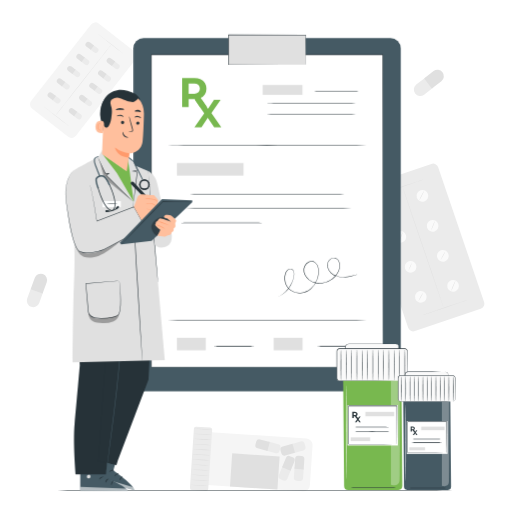
t = 0.00 s
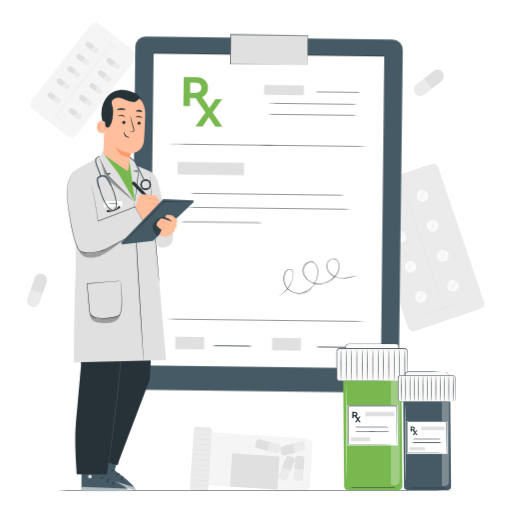
t = 1.05 s
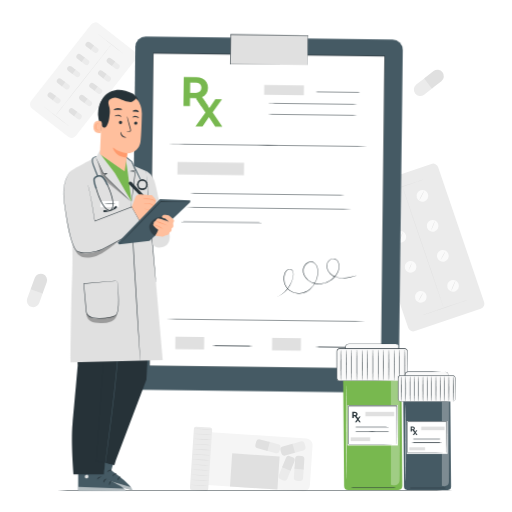
t = 1.95 s
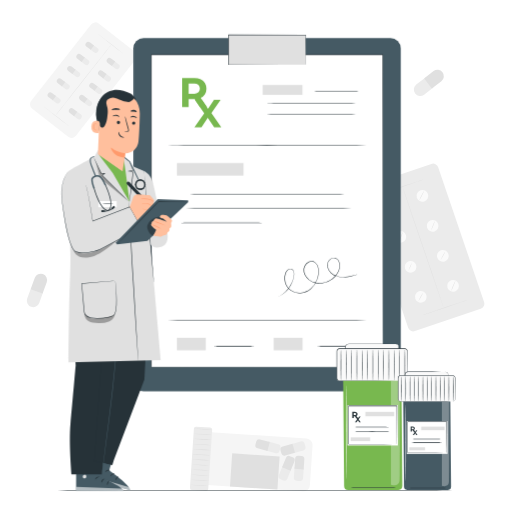
t = 3.00 s
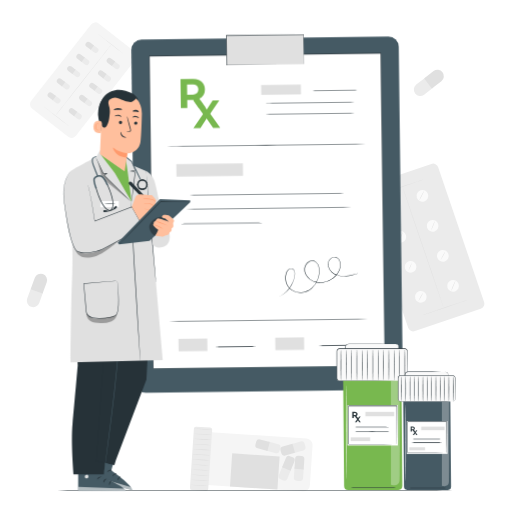
t = 4.05 s
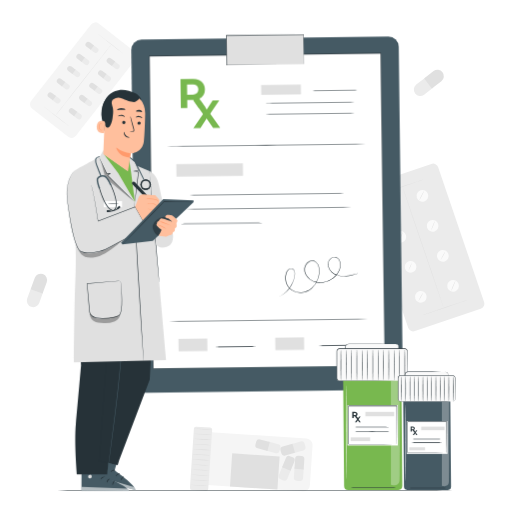
t = 4.95 s

The animated SVG that drew these frames (rendered in a browser with its animation timeline set to each time). Animation: 2 CSS @keyframes rules; one cycle of 6.00 s, repeats indefinitely.

<svg class="animated" id="freepik_stories-medical-prescription" xmlns="http://www.w3.org/2000/svg" viewBox="0 0 500 500" version="1.1" xmlns:xlink="http://www.w3.org/1999/xlink" xmlns:svgjs="http://svgjs.com/svgjs"><style>svg#freepik_stories-medical-prescription:not(.animated) .animable {opacity: 0;}svg#freepik_stories-medical-prescription.animated #freepik--Clipboard--inject-12 {animation: 6s Infinite  linear wind;animation-delay: 0s;}svg#freepik_stories-medical-prescription.animated #freepik--Character--inject-12 {animation: 6s Infinite  linear shake;animation-delay: 0s;}            @keyframes wind {                0% {                    transform: rotate( 0deg );                }                25% {                    transform: rotate( 1deg );                }                75% {                    transform: rotate( -1deg );                }            }                    @keyframes shake {                10%, 90% {                    transform: translate3d(-1px, 0, 0);                  }                  20%, 80% {                    transform: translate3d(2px, 0, 0);                  }                  30%, 50%, 70% {                    transform: translate3d(-4px, 0, 0);                  }                  40%, 60% {                    transform: translate3d(4px, 0, 0);                  }            }        </style><g id="freepik--background-complete--inject-12" class="animable" style="transform-origin: 249.594px 249.969px;"><g id="el9laydqtyadw"><rect x="53.82" y="25.54" width="55.25" height="105.44" rx="5.21" style="fill: rgb(245, 245, 245); transform-origin: 81.445px 78.26px; transform: rotate(38.06deg);" class="animable"></rect></g><path d="M67.79,123.56c-.06.06-5.79-4.33-12.8-9.82s-12.65-10-12.6-10.07,5.78,4.33,12.8,9.82S67.84,123.49,67.79,123.56Z" style="fill: rgb(224, 224, 224); transform-origin: 55.09px 113.615px;" id="elgyibwy9woi" class="animable"></path><path d="M120.88,52.82c-.06.07-5.79-4.33-12.8-9.82S95.42,33,95.48,32.93s5.78,4.33,12.8,9.82S120.93,52.75,120.88,52.82Z" style="fill: rgb(224, 224, 224); transform-origin: 108.18px 42.875px;" id="elp8pmsw3vus" class="animable"></path><path d="M54.37,112.84C54.3,112.78,66.43,97.18,81.45,78s27.26-34.7,27.33-34.65S96.73,59,81.7,78.19,54.44,112.89,54.37,112.84Z" style="fill: rgb(224, 224, 224); transform-origin: 81.575px 78.095px;" id="elokbbb14k9fm" class="animable"></path><path d="M87.88,48.13l3.19-4.28,4,3a2.66,2.66,0,0,1,.54,3.73h0a2.67,2.67,0,0,1-3.73.55Z" style="fill: rgb(235, 235, 235); transform-origin: 92.011px 47.7522px;" id="elcbqsahpzh4q" class="animable"></path><path d="M91.79,44.39,88.6,48.66l-4-3A2.68,2.68,0,0,1,84,41.92h0a2.66,2.66,0,0,1,3.73-.54Z" style="fill: rgb(224, 224, 224); transform-origin: 87.6411px 44.754px;" id="eld8sshd34sd" class="animable"></path><path d="M108.54,63.91l3.19-4.28,4,3a2.68,2.68,0,0,1,.55,3.74h0a2.68,2.68,0,0,1-3.74.54Z" style="fill: rgb(235, 235, 235); transform-origin: 112.673px 63.5344px;" id="elic7x66gt7bh" class="animable"></path><path d="M112.45,60.16l-3.19,4.28-4-3a2.66,2.66,0,0,1-.54-3.73h0a2.66,2.66,0,0,1,3.73-.54Z" style="fill: rgb(224, 224, 224); transform-origin: 108.319px 60.539px;" id="elgz5ev4p8i0i" class="animable"></path><path d="M78.93,59.93l3.19-4.28,4,3a2.68,2.68,0,0,1,.55,3.74h0a2.68,2.68,0,0,1-3.74.54Z" style="fill: rgb(235, 235, 235); transform-origin: 83.0626px 59.5544px;" id="elk4tte6vbt0b" class="animable"></path><path d="M82.83,56.18l-3.18,4.28-4-3a2.66,2.66,0,0,1-.54-3.73h0a2.66,2.66,0,0,1,3.73-.54Z" style="fill: rgb(224, 224, 224); transform-origin: 78.704px 56.559px;" id="elg80grskamft" class="animable"></path><path d="M100.06,76.05l3.19-4.27,4,3a2.67,2.67,0,0,1,.55,3.73h0a2.67,2.67,0,0,1-3.74.55Z" style="fill: rgb(235, 235, 235); transform-origin: 104.192px 75.6846px;" id="elf2kleszyz8e" class="animable"></path><path d="M104,72.31l-3.18,4.28-4-3a2.66,2.66,0,0,1-.54-3.73h0a2.67,2.67,0,0,1,3.73-.55Z" style="fill: rgb(224, 224, 224); transform-origin: 99.874px 72.6878px;" id="elt21fe683w4" class="animable"></path><path d="M70,71.72l3.19-4.28,4,3a2.66,2.66,0,0,1,.54,3.73h0a2.67,2.67,0,0,1-3.73.55Z" style="fill: rgb(235, 235, 235); transform-origin: 74.131px 71.3422px;" id="elm25foegs5l" class="animable"></path><path d="M73.88,68l-3.19,4.28-4-3a2.66,2.66,0,0,1-.55-3.73h0A2.67,2.67,0,0,1,69.84,65Z" style="fill: rgb(224, 224, 224); transform-origin: 69.7458px 68.3849px;" id="elsscarv6zrsi" class="animable"></path><path d="M91.58,88.2l3.18-4.28,4,3a2.66,2.66,0,0,1,.54,3.73h0a2.67,2.67,0,0,1-3.73.55Z" style="fill: rgb(235, 235, 235); transform-origin: 95.706px 87.8222px;" id="els6udjm2zrh" class="animable"></path><path d="M95.48,84.46l-3.19,4.28-4-3A2.67,2.67,0,0,1,87.71,82h0a2.68,2.68,0,0,1,3.74-.55Z" style="fill: rgb(224, 224, 224); transform-origin: 91.3357px 84.8324px;" id="elhuht8xtnyhu" class="animable"></path><path d="M59.82,83.84,63,79.56l4,3a2.66,2.66,0,0,1,.54,3.73h0a2.66,2.66,0,0,1-3.73.54Z" style="fill: rgb(235, 235, 235); transform-origin: 63.946px 83.461px;" id="eltwhpeye5kxm" class="animable"></path><path d="M63.72,80.09l-3.19,4.28-4-3A2.68,2.68,0,0,1,56,77.63h0a2.68,2.68,0,0,1,3.74-.54Z" style="fill: rgb(224, 224, 224); transform-origin: 59.5938px 80.4656px;" id="elnvqzbmnljuf" class="animable"></path><path d="M81.6,100.07l3.19-4.28,4,3a2.66,2.66,0,0,1,.55,3.73h0a2.66,2.66,0,0,1-3.73.54Z" style="fill: rgb(235, 235, 235); transform-origin: 85.7342px 99.691px;" id="elfnyiroi51af" class="animable"></path><path d="M85.51,96.33l-3.19,4.27-4-3a2.68,2.68,0,0,1-.54-3.74h0a2.66,2.66,0,0,1,3.73-.54Z" style="fill: rgb(224, 224, 224); transform-origin: 81.3806px 96.694px;" id="el3orr1p8mnuj" class="animable"></path><path d="M50.84,97.49,54,93.21l4,3a2.68,2.68,0,0,1,.54,3.74h0a2.66,2.66,0,0,1-3.73.54Z" style="fill: rgb(235, 235, 235); transform-origin: 54.9544px 97.116px;" id="el64d1l0u3t8y" class="animable"></path><path d="M54.75,93.74,51.56,98l-4-3A2.67,2.67,0,0,1,47,91.28h0a2.66,2.66,0,0,1,3.73-.54Z" style="fill: rgb(224, 224, 224); transform-origin: 50.6169px 94.104px;" id="elgwbyo9mnm3d" class="animable"></path><path d="M71.57,112.93l3.19-4.28,4,3a2.66,2.66,0,0,1,.55,3.73h0a2.66,2.66,0,0,1-3.73.54Z" style="fill: rgb(235, 235, 235); transform-origin: 75.7042px 112.551px;" id="elew4qbnzj7ij" class="animable"></path><path d="M75.48,109.18l-3.19,4.28-4-3a2.68,2.68,0,0,1-.54-3.74h0a2.66,2.66,0,0,1,3.73-.54Z" style="fill: rgb(224, 224, 224); transform-origin: 71.3506px 109.554px;" id="elq92pks5u90g" class="animable"></path><path d="M469.46,301.46l-64.24,21.89a5.21,5.21,0,0,1-6.61-3.26L353.8,188.55a5.21,5.21,0,0,1,3.25-6.62l64.24-21.88a5.21,5.21,0,0,1,6.61,3.25l44.81,131.55A5.2,5.2,0,0,1,469.46,301.46Z" style="fill: rgb(235, 235, 235); transform-origin: 413.255px 241.699px;" id="elg6oh1m67qt6" class="animable"></path><path d="M386.42,200.14a5.73,5.73,0,1,1-7.27-3.57A5.73,5.73,0,0,1,386.42,200.14Z" style="fill: rgb(250, 250, 250); transform-origin: 380.998px 201.994px;" id="elly3tl5fi1q" class="animable"></path><path d="M417.92,189.41a5.72,5.72,0,1,1-7.26-3.57A5.72,5.72,0,0,1,417.92,189.41Z" style="fill: rgb(250, 250, 250); transform-origin: 412.505px 191.254px;" id="el40resin1y94" class="animable"></path><path d="M396.39,229.43a5.72,5.72,0,1,1-7.26-3.57A5.71,5.71,0,0,1,396.39,229.43Z" style="fill: rgb(250, 250, 250); transform-origin: 390.975px 231.273px;" id="elcrq55ybsmhb" class="animable"></path><path d="M427.9,218.7a5.72,5.72,0,1,1-7.26-3.57A5.72,5.72,0,0,1,427.9,218.7Z" style="fill: rgb(250, 250, 250); transform-origin: 422.485px 220.544px;" id="elkr1zcwr3dr" class="animable"></path><path d="M406.37,258.73a5.72,5.72,0,1,1-7.26-3.57A5.72,5.72,0,0,1,406.37,258.73Z" style="fill: rgb(250, 250, 250); transform-origin: 400.955px 260.574px;" id="el871oguizx0r" class="animable"></path><path d="M437.88,248a5.72,5.72,0,1,1-7.26-3.57A5.72,5.72,0,0,1,437.88,248Z" style="fill: rgb(250, 250, 250); transform-origin: 432.465px 249.844px;" id="el3785kulng75" class="animable"></path><path d="M416.35,288a5.72,5.72,0,1,1-7.26-3.57A5.72,5.72,0,0,1,416.35,288Z" style="fill: rgb(250, 250, 250); transform-origin: 410.935px 289.844px;" id="elr3bg8g2a8np" class="animable"></path><path d="M447.86,277.29a5.72,5.72,0,1,1-7.26-3.57A5.72,5.72,0,0,1,447.86,277.29Z" style="fill: rgb(250, 250, 250); transform-origin: 442.445px 279.134px;" id="elfonzc0lvqm" class="animable"></path><path d="M383.35,197.07a32.55,32.55,0,0,1-2.24,4.9,31,31,0,0,1-2.64,4.7,32.55,32.55,0,0,1,2.24-4.9A30.6,30.6,0,0,1,383.35,197.07Z" style="fill: rgb(224, 224, 224); transform-origin: 380.91px 201.87px;" id="eljf7ao8tmbbr" class="animable"></path><path d="M414.2,186.3a32.38,32.38,0,0,1-2.23,4.91,32.71,32.71,0,0,1-2.64,4.7,32.89,32.89,0,0,1,2.23-4.91A33.41,33.41,0,0,1,414.2,186.3Z" style="fill: rgb(224, 224, 224); transform-origin: 411.765px 191.105px;" id="ellfhh00jjkhh" class="animable"></path><path d="M393.62,226.36a33.93,33.93,0,0,1-2,5.15,32.73,32.73,0,0,1-2.4,5,34.84,34.84,0,0,1,2-5.15A33.33,33.33,0,0,1,393.62,226.36Z" style="fill: rgb(224, 224, 224); transform-origin: 391.42px 231.435px;" id="elsyme7dl5ktm" class="animable"></path><path d="M424.74,215.56a30.17,30.17,0,0,1-1.7,5,31.3,31.3,0,0,1-2.13,4.85,30.51,30.51,0,0,1,1.7-5A32.42,32.42,0,0,1,424.74,215.56Z" style="fill: rgb(224, 224, 224); transform-origin: 422.825px 220.485px;" id="elscsugfas8fl" class="animable"></path><path d="M402.66,255.53a56,56,0,0,1-4,9.26,56,56,0,0,1,4-9.26Z" style="fill: rgb(224, 224, 224); transform-origin: 400.66px 260.16px;" id="elv2scqdtnexp" class="animable"></path><path d="M434.93,245.29a57.59,57.59,0,0,1-4.78,9.06,28.13,28.13,0,0,1,2.19-4.63A30.15,30.15,0,0,1,434.93,245.29Z" style="fill: rgb(224, 224, 224); transform-origin: 432.54px 249.82px;" id="el0mg914kfo7ip" class="animable"></path><path d="M413.49,285.24a31.88,31.88,0,0,1-2.37,4.81,31.49,31.49,0,0,1-2.77,4.59,63,63,0,0,1,5.14-9.4Z" style="fill: rgb(224, 224, 224); transform-origin: 410.92px 289.94px;" id="elrovd6drxloq" class="animable"></path><path d="M444.93,273.56a37.53,37.53,0,0,1-2,5.49,36.9,36.9,0,0,1-2.42,5.31,37.4,37.4,0,0,1,2-5.49A36.28,36.28,0,0,1,444.93,273.56Z" style="fill: rgb(224, 224, 224); transform-origin: 442.72px 278.96px;" id="el0exo6lkn6pxe" class="animable"></path><path d="M456.42,293c0,.12-9.61,3.51-21.55,7.58s-21.67,7.27-21.71,7.15,9.61-3.51,21.56-7.58S456.38,292.86,456.42,293Z" style="fill: rgb(224, 224, 224); transform-origin: 434.79px 300.364px;" id="elcvcm7riqlhu" class="animable"></path><path d="M413.6,175.21c0,.11-9.61,3.51-21.56,7.58s-21.66,7.27-21.7,7.15,9.61-3.51,21.56-7.58S413.56,175.09,413.6,175.21Z" style="fill: rgb(224, 224, 224); transform-origin: 391.97px 182.575px;" id="eljx8n6crhfsb" class="animable"></path><path d="M392.59,188.45a.33.33,0,0,1-.17,0l-.06,0,0,0h0l.44-.14h0c0,.07,0,.17-.16.21s-.24,0-.27-.07h0l.44-.14h0v0s0,.05,0,.06A.27.27,0,0,1,392.59,188.45Z" style="fill: rgb(224, 224, 224); transform-origin: 392.585px 188.423px;" id="eln0gxag1j5ss" class="animable"></path><path d="M433.32,300.59c-.12,0-9.24-26.42-20.38-59.1S392.88,182.27,393,182.23s9.24,26.42,20.37,59.11S433.44,300.55,433.32,300.59Z" style="fill: rgb(224, 224, 224); transform-origin: 413.16px 241.41px;" id="elazor9gx14wq" class="animable"></path><g id="el8oosffdi69m"><path d="M224.65,397.32h51.62a0,0,0,0,1,0,0V498.21a6.28,6.28,0,0,1-6.28,6.28H230.93a6.28,6.28,0,0,1-6.28-6.28V397.32A0,0,0,0,1,224.65,397.32Z" style="fill: rgb(245, 245, 245); transform-origin: 250.46px 450.905px; transform: rotate(-86.19deg);" class="animable"></path></g><g id="elzbpk799jm6e"><rect x="232.61" y="437.22" width="32.44" height="46.38" style="fill: rgb(224, 224, 224); transform-origin: 248.83px 460.41px; transform: rotate(-86.19deg);" class="animable"></rect></g><g id="elj3gc4dq6gde"><rect x="165.33" y="439.09" width="62.04" height="17.92" rx="2.1" style="fill: rgb(235, 235, 235); transform-origin: 196.35px 448.05px; transform: rotate(-86.19deg);" class="animable"></rect></g><path d="M203.56,474.66a73.21,73.21,0,0,1-9-.32,74,74,0,0,1-8.92-.87,73.21,73.21,0,0,1,9,.32A73.72,73.72,0,0,1,203.56,474.66Z" style="fill: rgb(224, 224, 224); transform-origin: 194.6px 474.065px;" id="elmzbphzajcqi" class="animable"></path><path d="M203.89,469.66a70.71,70.71,0,0,1-8.95-.32,73.72,73.72,0,0,1-8.92-.87,75.51,75.51,0,0,1,8.95.32A73.72,73.72,0,0,1,203.89,469.66Z" style="fill: rgb(224, 224, 224); transform-origin: 194.955px 469.068px;" id="eldfj7agrdlsk" class="animable"></path><path d="M204.23,464.67a73.21,73.21,0,0,1-9-.32,73.72,73.72,0,0,1-8.92-.87,73.21,73.21,0,0,1,9,.32A74,74,0,0,1,204.23,464.67Z" style="fill: rgb(224, 224, 224); transform-origin: 195.27px 464.075px;" id="elwa79n5uxv1" class="animable"></path><path d="M204.56,459.67a73.21,73.21,0,0,1-9-.32,73.72,73.72,0,0,1-8.92-.87,75.7,75.7,0,0,1,9,.32A73.72,73.72,0,0,1,204.56,459.67Z" style="fill: rgb(224, 224, 224); transform-origin: 195.6px 459.076px;" id="elhjw0t0q3sae" class="animable"></path><path d="M204.89,454.68a73,73,0,0,1-8.95-.32,74,74,0,0,1-8.93-.87,73.21,73.21,0,0,1,9,.32A73.72,73.72,0,0,1,204.89,454.68Z" style="fill: rgb(224, 224, 224); transform-origin: 195.95px 454.085px;" id="elnrmdxa3g7i" class="animable"></path><path d="M205.23,449.68a73.18,73.18,0,0,1-9-.32,73.72,73.72,0,0,1-8.92-.87,75.51,75.51,0,0,1,9,.32A74,74,0,0,1,205.23,449.68Z" style="fill: rgb(224, 224, 224); transform-origin: 196.27px 449.086px;" id="elu7zs5rfb2g" class="animable"></path><path d="M205.56,444.69a73.21,73.21,0,0,1-9-.32,73.72,73.72,0,0,1-8.92-.87,73.21,73.21,0,0,1,9,.32A74,74,0,0,1,205.56,444.69Z" style="fill: rgb(224, 224, 224); transform-origin: 196.6px 444.095px;" id="eltm6blx7lf9k" class="animable"></path><path d="M205.89,439.69a73.21,73.21,0,0,1-9-.32,74,74,0,0,1-8.92-.87,75.7,75.7,0,0,1,9,.32A73.72,73.72,0,0,1,205.89,439.69Z" style="fill: rgb(224, 224, 224); transform-origin: 196.93px 439.096px;" id="elfx6ebl12oxp" class="animable"></path><path d="M206.22,434.7a73,73,0,0,1-8.95-.32,73.72,73.72,0,0,1-8.92-.87,73,73,0,0,1,9,.32A73.72,73.72,0,0,1,206.22,434.7Z" style="fill: rgb(224, 224, 224); transform-origin: 197.285px 434.105px;" id="elvs52vhros2m" class="animable"></path><path d="M206.56,429.7a73.21,73.21,0,0,1-9-.32,73.72,73.72,0,0,1-8.92-.87,75.7,75.7,0,0,1,9,.32A74,74,0,0,1,206.56,429.7Z" style="fill: rgb(224, 224, 224); transform-origin: 197.6px 429.107px;" id="elg8mic6rggpa" class="animable"></path><path d="M206.89,424.71a73.21,73.21,0,0,1-9-.32,73.72,73.72,0,0,1-8.92-.87,73.21,73.21,0,0,1,9,.32A73.72,73.72,0,0,1,206.89,424.71Z" style="fill: rgb(224, 224, 224); transform-origin: 197.93px 424.115px;" id="el1byg0o2xlcm" class="animable"></path><path d="M207.22,419.71a73,73,0,0,1-8.95-.32,74,74,0,0,1-8.93-.87,73.21,73.21,0,0,1,9,.32A73.72,73.72,0,0,1,207.22,419.71Z" style="fill: rgb(224, 224, 224); transform-origin: 198.28px 419.115px;" id="elmue0vnjjn1g" class="animable"></path><g id="elzn6u54xe1yg"><path d="M290.29,456.65h2.91a3,3,0,0,1,3,3v9.9a0,0,0,0,1,0,0h-9a0,0,0,0,1,0,0v-9.9A3,3,0,0,1,290.29,456.65Z" style="fill: rgb(235, 235, 235); transform-origin: 291.7px 463.099px; transform: rotate(-176.19deg);" class="animable"></path></g><g id="elnazfyojnc5"><path d="M291,445.26H294a3,3,0,0,1,3,3v9.9a0,0,0,0,1,0,0h-9a0,0,0,0,1,0,0v-9.9a3,3,0,0,1,3-3Z" style="fill: rgb(224, 224, 224); transform-origin: 292.5px 451.71px; transform: rotate(4.00417deg);" class="animable"></path></g><g id="el93y8le1kc18"><path d="M265.72,430.82h2.91a3,3,0,0,1,3,3v9.9a0,0,0,0,1,0,0h-9a0,0,0,0,1,0,0v-9.9A3,3,0,0,1,265.72,430.82Z" style="fill: rgb(235, 235, 235); transform-origin: 267.13px 437.269px; transform: rotate(-254.995deg);" class="animable"></path></g><g id="elvkq26peynw"><path d="M254.68,427.87h2.91a3,3,0,0,1,3,3v9.9a0,0,0,0,1,0,0h-9a0,0,0,0,1,0,0v-9.9A3,3,0,0,1,254.68,427.87Z" style="fill: rgb(224, 224, 224); transform-origin: 256.09px 434.319px; transform: rotate(-75.01deg);" class="animable"></path></g><g id="elwnrkpg0upor"><path d="M290.21,430h2.91a3,3,0,0,1,3,3v9.9a0,0,0,0,1,0,0h-9a0,0,0,0,1,0,0V433A3,3,0,0,1,290.21,430Z" style="fill: rgb(235, 235, 235); transform-origin: 291.62px 436.449px; transform: rotate(74.2914deg);" class="animable"></path></g><g id="elfis1gob3ie"><path d="M279.2,433.06h2.91a3,3,0,0,1,3,3V446a0,0,0,0,1,0,0h-9a0,0,0,0,1,0,0v-9.9A3,3,0,0,1,279.2,433.06Z" style="fill: rgb(224, 224, 224); transform-origin: 280.61px 439.529px; transform: rotate(-105.709deg);" class="animable"></path></g><g id="elrq9916pbttg"><path d="M276.34,456.19h2.91a3,3,0,0,1,3,3v9.9a0,0,0,0,1,0,0h-9a0,0,0,0,1,0,0v-9.9a3,3,0,0,1,3-3Z" style="fill: rgb(235, 235, 235); transform-origin: 277.75px 462.64px; transform: rotate(-157.81deg);" class="animable"></path></g><g id="el8hsfhzj08u8"><path d="M280.66,445.61h2.91a3,3,0,0,1,3,3v9.9a0,0,0,0,1,0,0h-9a0,0,0,0,1,0,0v-9.9A3,3,0,0,1,280.66,445.61Z" style="fill: rgb(224, 224, 224); transform-origin: 282.07px 452.059px; transform: rotate(22.19deg);" class="animable"></path></g><path d="M416.24,76,423,84.6a.78.78,0,0,1-.13,1.08l-8.69,6.75a6.23,6.23,0,0,1-8.75-1.09h0a6.24,6.24,0,0,1,1.09-8.76l8.69-6.75A.78.78,0,0,1,416.24,76Z" style="fill: rgb(235, 235, 235); transform-origin: 413.636px 84.7269px;" id="eluhwyhaq3vlq" class="animable"></path><path d="M421.3,85.88l-6.72-8.63a.77.77,0,0,1,.14-1.08l8.68-6.75a6.23,6.23,0,0,1,8.75,1.09h0a6.24,6.24,0,0,1-1.09,8.76L422.38,86A.77.77,0,0,1,421.3,85.88Z" style="fill: rgb(224, 224, 224); transform-origin: 423.944px 77.1354px;" id="eltk2d0mqw44" class="animable"></path><path d="M31.32,280.76l10.29,3.74a.78.78,0,0,1,.46,1l-3.76,10.33a6.24,6.24,0,0,1-8,3.74h0a6.25,6.25,0,0,1-3.74-8l3.76-10.33A.77.77,0,0,1,31.32,280.76Z" style="fill: rgb(235, 235, 235); transform-origin: 34.1575px 290.33px;" id="elyf3y1g7dgm" class="animable"></path><path d="M40.89,286.47l-10.28-3.74a.76.76,0,0,1-.46-1l3.76-10.34a6.23,6.23,0,0,1,8-3.73h0a6.23,6.23,0,0,1,3.73,8L41.88,286A.78.78,0,0,1,40.89,286.47Z" style="fill: rgb(224, 224, 224); transform-origin: 38.058px 276.897px;" id="elank456ngv9l" class="animable"></path></g><g id="freepik--Floor--inject-12" class="animable" style="transform-origin: 249px 478.94px;"><path d="M463,478.94c0,.15-95.84.26-214,.26s-214-.11-214-.26,95.82-.26,214.05-.26S463,478.8,463,478.94Z" style="fill: rgb(38, 50, 56); transform-origin: 249px 478.94px;" id="el328dv3r4fv4" class="animable"></path></g><g id="freepik--Clipboard--inject-12" class="animable animator-active" style="transform-origin: 260.805px 207.985px;"><rect x="130.22" y="37.17" width="261.17" height="344.95" rx="10.1" style="fill: rgb(69, 90, 100); transform-origin: 260.805px 209.645px;" id="el36uhxk1vfhl" class="animable"></rect><rect x="147.7" y="53.47" width="226.19" height="304.95" style="fill: rgb(255, 255, 255); transform-origin: 260.795px 205.945px;" id="el7wwr3unnjsr" class="animable"></rect><path d="M373.9,358.42c0-2.08-.1-124.39-.24-305l.24.23-226.17,0h0l.26-.26c0,113.73,0,219.11,0,305l-.22-.22,226.2.22-226.2.21h-.21v-.21c0-85.84,0-191.22-.05-305v-.26h.29l226.17,0h.23v.24C374,234,373.9,356.34,373.9,358.42Z" style="fill: rgb(38, 50, 56); transform-origin: 260.855px 205.865px;" id="elwbc7uf0ep" class="animable"></path><path d="M195.32,104.65l-5.27-7.93h-5.83v7.93h-6.33V76.19h11.84a14.73,14.73,0,0,1,6.32,1.26A9.45,9.45,0,0,1,200.17,81a10.08,10.08,0,0,1,1.45,5.49A9.9,9.9,0,0,1,200.15,92,9.31,9.31,0,0,1,196,95.5l6.14,9.15Zm-1.6-21.81a6.44,6.44,0,0,0-4.34-1.28h-5.16v9.92h5.16a6.4,6.4,0,0,0,4.34-1.31,5.25,5.25,0,0,0,0-7.33Z" style="fill: rgb(120, 184, 79); transform-origin: 190.015px 90.4179px;" id="elnywwftmj42" class="animable"></path><path d="M209.17,124.32,202.91,115l-6.15,9.36h-6.89l9.6-13.71-9.12-13.25h6.82l6,8.74L209,97.36h6.48l-9,13,9.67,13.94Z" style="fill: rgb(120, 184, 79); transform-origin: 203.01px 110.86px;" id="elzgnqvbf14eq" class="animable"></path><rect x="256.53" y="82.99" width="38.82" height="9.61" style="fill: rgb(224, 224, 224); transform-origin: 275.94px 87.795px;" id="elzm4zo732z5" class="animable"></rect><path d="M352.28,89.06c0,.15-10.62.26-23.72.26s-23.71-.11-23.71-.26,10.61-.26,23.71-.26S352.28,88.92,352.28,89.06Z" style="fill: rgb(38, 50, 56); transform-origin: 328.565px 89.06px;" id="elm1ryepwvja" class="animable"></path><path d="M351.39,100.59c0,.14-21.24.26-47.43.26s-47.43-.12-47.43-.26,21.23-.27,47.43-.27S351.39,100.44,351.39,100.59Z" style="fill: rgb(38, 50, 56); transform-origin: 303.96px 100.585px;" id="el2efrfpujuvb" class="animable"></path><path d="M351.39,111.88c0,.14-21.24.26-47.43.26s-47.43-.12-47.43-.26,21.23-.26,47.43-.26S351.39,111.73,351.39,111.88Z" style="fill: rgb(38, 50, 56); transform-origin: 303.96px 111.88px;" id="el3l12x878hcl" class="animable"></path><path d="M366.19,142c0,.14-47.19.26-105.38.26s-105.39-.12-105.39-.26,47.17-.27,105.39-.27S366.19,141.83,366.19,142Z" style="fill: rgb(38, 50, 56); transform-origin: 260.805px 141.995px;" id="ellvkfbphsg08" class="animable"></path><path d="M366.19,312.46c0,.14-47.19.26-105.38.26s-105.39-.12-105.39-.26,47.17-.26,105.39-.26S366.19,312.31,366.19,312.46Z" style="fill: rgb(38, 50, 56); transform-origin: 260.805px 312.46px;" id="elipeyygm4ly" class="animable"></path><rect x="172.78" y="159.23" width="65.03" height="12.2" style="fill: rgb(224, 224, 224); transform-origin: 205.295px 165.33px;" id="el8iwh8fkpdg" class="animable"></rect><rect x="172.78" y="329.86" width="28.15" height="12.2" style="fill: rgb(224, 224, 224); transform-origin: 186.855px 335.96px;" id="el1zw2tu04bg" class="animable"></rect><rect x="267.3" y="329.86" width="28.15" height="12.2" style="fill: rgb(224, 224, 224); transform-origin: 281.375px 335.96px;" id="el76vnt99vctm" class="animable"></rect><path d="M248.11,338.31c0,.15-8.79.26-19.63.26s-19.64-.11-19.64-.26,8.79-.26,19.64-.26S248.11,338.17,248.11,338.31Z" style="fill: rgb(38, 50, 56); transform-origin: 228.475px 338.31px;" id="elx8m0vuwraop" class="animable"></path><path d="M349.19,338.31c0,.15-8.79.26-19.63.26s-19.64-.11-19.64-.26,8.79-.26,19.64-.26S349.19,338.17,349.19,338.31Z" style="fill: rgb(38, 50, 56); transform-origin: 329.555px 338.31px;" id="el2zx33ts1m1u" class="animable"></path><path d="M346.86,189.8c0,.14-38.53.26-86,.26s-86-.12-86-.26,38.51-.26,86-.26S346.86,189.65,346.86,189.8Z" style="fill: rgb(38, 50, 56); transform-origin: 260.86px 189.8px;" id="el0g7s3kdzra5n" class="animable"></path><path d="M350.2,203.72c0,.15-39.27.26-87.7.26s-87.71-.11-87.71-.26,39.26-.26,87.71-.26S350.2,203.58,350.2,203.72Z" style="fill: rgb(38, 50, 56); transform-origin: 262.495px 203.72px;" id="elprf15pkol29" class="animable"></path><path d="M259.82,217.65c0,.14-19.49.26-43.52.26s-43.52-.12-43.52-.26,19.48-.26,43.52-.26S259.82,217.5,259.82,217.65Z" style="fill: rgb(38, 50, 56); transform-origin: 216.3px 217.65px;" id="ellv9k06yrxvk" class="animable"></path><path d="M348.91,268.15s-.19.08-.58.2l-1.7.52a57.22,57.22,0,0,1-6.69,1.56,31.29,31.29,0,0,1-4.94.47,20.69,20.69,0,0,1-5.87-.73,15,15,0,0,1-5.93-3.29,11.37,11.37,0,0,1-3.57-6.67,7.85,7.85,0,0,1,.49-4.1,7.69,7.69,0,0,1,2.78-3.32,5.8,5.8,0,0,1,4.39-.93,5.91,5.91,0,0,1,2.12,1,6.46,6.46,0,0,1,1.52,1.85,10.06,10.06,0,0,1,1.07,4.72,13.48,13.48,0,0,1-.9,4.9,19.45,19.45,0,0,1-6.23,8.18,20.85,20.85,0,0,1-10,4.2,18.34,18.34,0,0,1-5.63-.07,18.89,18.89,0,0,1-2.79-.67,22.44,22.44,0,0,1-2.66-1.18,16.25,16.25,0,0,1-4.51-3.72,12.44,12.44,0,0,1-2.67-5.33,8.69,8.69,0,0,1,.71-6,9.09,9.09,0,0,1,4.41-4.22,6.29,6.29,0,0,1,3.09-.54,6,6,0,0,1,2.91,1.1,8.86,8.86,0,0,1,3.17,5.14,16.77,16.77,0,0,1,.32,5.94,23.86,23.86,0,0,1-1.29,5.69,21.61,21.61,0,0,1-6.28,9.37,17.13,17.13,0,0,1-10,4.09,14.41,14.41,0,0,1-15.38-10.61,13.69,13.69,0,0,1,.34-9,7.75,7.75,0,0,1,2.62-3.44,4.59,4.59,0,0,1,2-.83,3.2,3.2,0,0,1,2.06.39,4.43,4.43,0,0,1,2,3.38,10.79,10.79,0,0,1-.15,3.73,27.34,27.34,0,0,1-2,6.48,26.48,26.48,0,0,1-3,5.07,25.41,25.41,0,0,1-3.34,3.68,24.25,24.25,0,0,1-5.62,3.92,15.88,15.88,0,0,1-1.62.75l-.57.22.55-.27c.36-.18.92-.4,1.6-.79a25.45,25.45,0,0,0,5.53-4,27.81,27.81,0,0,0,6.24-8.72,26.71,26.71,0,0,0,2-6.41,11,11,0,0,0,.13-3.63,4.13,4.13,0,0,0-1.82-3.11,2.83,2.83,0,0,0-1.83-.34,4.21,4.21,0,0,0-1.79.78,7.32,7.32,0,0,0-2.48,3.27,13.25,13.25,0,0,0-.29,8.74,14,14,0,0,0,14.92,10.26,16.69,16.69,0,0,0,9.69-4,21.05,21.05,0,0,0,6.12-9.16,23.8,23.8,0,0,0,1.26-5.58,16.21,16.21,0,0,0-.32-5.76,8.25,8.25,0,0,0-3-4.83,5.44,5.44,0,0,0-5.49-.51,8.6,8.6,0,0,0-4.16,4,8.14,8.14,0,0,0-.66,5.63,13.77,13.77,0,0,0,6.92,8.72,22.59,22.59,0,0,0,2.57,1.14,18.34,18.34,0,0,0,8.19.73,20.67,20.67,0,0,0,5.19-1.43,21,21,0,0,0,4.55-2.66,19,19,0,0,0,6.09-8,13.14,13.14,0,0,0,.89-4.73,9.69,9.69,0,0,0-1-4.51,6.38,6.38,0,0,0-1.4-1.73,5.47,5.47,0,0,0-1.95-1,5.39,5.39,0,0,0-4.08.86,7.2,7.2,0,0,0-2.64,3.13,7.52,7.52,0,0,0-.49,3.91,11.08,11.08,0,0,0,3.44,6.47,14.75,14.75,0,0,0,5.79,3.25,20.39,20.39,0,0,0,5.78.76,31.33,31.33,0,0,0,4.91-.42,65.16,65.16,0,0,0,6.69-1.46l1.72-.47Z" style="fill: rgb(38, 50, 56); transform-origin: 309.95px 270.904px;" id="elek763ftqn7t" class="animable"></path><rect x="223.06" y="34.24" width="75.48" height="28.86" style="fill: rgb(224, 224, 224); transform-origin: 260.8px 48.67px;" id="elxfi57jxpmr" class="animable"></rect><path d="M298.54,63.09s0-.18,0-.52,0-.85,0-1.5c0-1.33,0-3.25,0-5.73,0-5-.06-12.17-.1-21.1l.18.18-75.47.08h0l.26-.26c0,10.08,0,19.83,0,28.85l-.25-.25,54,.12,15.73.07,4.23,0,1.1,0h.38a2.06,2.06,0,0,1-.35,0h-1.07l-4.17,0-15.68.07-54.21.11h-.25v-.25c0-9,0-18.77,0-28.85l.26-.26h0l75.47.08h.18v.18c0,9-.07,16.2-.1,21.21,0,2.46,0,4.37,0,5.69,0,.63,0,1.12,0,1.47S298.54,63.09,298.54,63.09Z" style="fill: rgb(38, 50, 56); transform-origin: 260.825px 48.53px;" id="elukh9v8k8xw" class="animable"></path></g><g id="freepik--Medication--inject-12" class="animable" style="transform-origin: 386.7px 407.131px;"><path d="M388.94,478.5H340.06a4,4,0,0,1-4-3.93l-1.18-131.83h56.82l1.18,131.75A4,4,0,0,1,388.94,478.5Z" style="fill: rgb(120, 184, 79); transform-origin: 363.88px 410.62px;" id="el5b5iml8yfh" class="animable"></path><g id="eldrnyg8q5arf"><g style="opacity: 0.3; transform-origin: 386.063px 422.983px;" class="animable"><path d="M381.75,372V473.49s8,2.66,8.39-4.34.18-97.17.18-97.17Z" style="fill: rgb(255, 255, 255); transform-origin: 386.063px 422.983px;" id="elrw8n10boowm" class="animable"></path></g></g><path d="M386.34,336.05h-46a3,3,0,0,0-3,3V342h52V339A3,3,0,0,0,386.34,336.05Z" style="fill: rgb(250, 250, 250); transform-origin: 363.34px 339.025px;" id="elu6zm6676c8" class="animable"></path><path d="M386.34,336.05a1.72,1.72,0,0,1,.5,0,2.85,2.85,0,0,1,1.36.55,3.05,3.05,0,0,1,1.21,2.06c0,1,0,2,0,3.28v.12h-.13c-9.53.07-27.94.13-49,.13h-3.25v-3.05a3.29,3.29,0,0,1,1.17-2.62,3.25,3.25,0,0,1,1.31-.66,6.21,6.21,0,0,1,1.4-.09h2.66l10.11,0,17,.06,11.43.08,3.1,0,.8,0,.27,0-.27,0-.8,0-3.1,0-11.43.08-17,.06-10.11,0h-2.66a5.28,5.28,0,0,0-1.28.08,2.85,2.85,0,0,0-1.1.55c-1.44,1.09-.86,3.19-1,5l-.26-.26h3c21.09,0,39.5.05,49,.13l-.13.13c0-1.23,0-2.34,0-3.25a2.92,2.92,0,0,0-1.09-2A3.4,3.4,0,0,0,386.34,336.05Z" style="fill: rgb(38, 50, 56); transform-origin: 363.219px 338.976px;" id="elzq2sol1jhq9" class="animable"></path><rect x="328.92" y="340.57" width="68.79" height="31.41" rx="2.64" style="fill: rgb(250, 250, 250); transform-origin: 363.315px 356.275px;" id="el3pcuyzhtzhl" class="animable"></rect><path d="M395.07,372s.18,0,.5-.08a2.56,2.56,0,0,0,1.27-.68c1.17-.88.7-3,.77-5.43,0-5-.05-12.15-.08-21,0-.55,0-1.11,0-1.68a2.42,2.42,0,0,0-.55-1.46,2.55,2.55,0,0,0-1.37-.84,11,11,0,0,0-1.74-.05h-7.54l-16.64,0-38.11,0a2.37,2.37,0,0,0-1.95,1,2.3,2.3,0,0,0-.41,1,12,12,0,0,0,0,1.22v14.7c0,3.18,0,6.31,0,9.38v1.15a2.43,2.43,0,0,0,.22,1,2.39,2.39,0,0,0,1.5,1.3,3,3,0,0,0,1.05.1h3.32l31.13.05,21,.09,5.7,0,1.49,0,.5,0-.5,0-1.49,0-5.7.05-21,.08-31.13.06h-3.32a3.46,3.46,0,0,1-1.18-.12,2.89,2.89,0,0,1-1.82-1.56,3,3,0,0,1-.26-1.21v-1.15q0-4.6,0-9.38c0-3.19,0-6.44,0-9.73v-5c0-.43,0-.82,0-1.29a3,3,0,0,1,.51-1.28,2.89,2.89,0,0,1,2.37-1.22l38.11,0,16.64,0,7.54,0a10.33,10.33,0,0,1,1.83.07,3,3,0,0,1,1.58,1,2.89,2.89,0,0,1,.63,1.7v1.69c0,8.84-.07,16-.09,21,0,1.23,0,2.33,0,3.29a2.74,2.74,0,0,1-.88,2.22,2.52,2.52,0,0,1-1.33.65A1.65,1.65,0,0,1,395.07,372Z" style="fill: rgb(38, 50, 56); transform-origin: 363.335px 356.003px;" id="el10fq8l5xq3u" class="animable"></path><path d="M332.92,371.46c-.15,0-.26-6.69-.26-14.93s.11-14.94.26-14.94.26,6.69.26,14.94S333.06,371.46,332.92,371.46Z" style="fill: rgb(38, 50, 56); transform-origin: 332.92px 356.525px;" id="elppz423t3k" class="animable"></path><path d="M338.12,371.46c-.15,0-.26-6.69-.26-14.93s.11-14.94.26-14.94.26,6.69.26,14.94S338.26,371.46,338.12,371.46Z" style="fill: rgb(38, 50, 56); transform-origin: 338.12px 356.525px;" id="elo6s49oal6v" class="animable"></path><path d="M343.32,371.46c-.14,0-.26-6.69-.26-14.93s.12-14.94.26-14.94.26,6.69.26,14.94S343.46,371.46,343.32,371.46Z" style="fill: rgb(38, 50, 56); transform-origin: 343.32px 356.525px;" id="elbayk4fn3ej4" class="animable"></path><path d="M348.52,371.46c-.14,0-.26-6.69-.26-14.93s.12-14.94.26-14.94.26,6.69.26,14.94S348.67,371.46,348.52,371.46Z" style="fill: rgb(38, 50, 56); transform-origin: 348.52px 356.525px;" id="elfl6h7gng4po" class="animable"></path><path d="M353.73,371.46c-.15,0-.26-6.69-.26-14.93s.11-14.94.26-14.94.26,6.69.26,14.94S353.87,371.46,353.73,371.46Z" style="fill: rgb(38, 50, 56); transform-origin: 353.73px 356.525px;" id="el0bv7zsmcm4m6" class="animable"></path><path d="M358.93,371.46c-.15,0-.26-6.69-.26-14.93s.11-14.94.26-14.94.26,6.69.26,14.94S359.07,371.46,358.93,371.46Z" style="fill: rgb(38, 50, 56); transform-origin: 358.93px 356.525px;" id="ela9ilrf5fg7v" class="animable"></path><path d="M364.13,371.46c-.14,0-.26-6.69-.26-14.93s.12-14.94.26-14.94.26,6.69.26,14.94S364.27,371.46,364.13,371.46Z" style="fill: rgb(38, 50, 56); transform-origin: 364.13px 356.525px;" id="el51lf4hz4vcu" class="animable"></path><path d="M369.33,371.46c-.14,0-.26-6.69-.26-14.93s.12-14.94.26-14.94.26,6.69.26,14.94S369.48,371.46,369.33,371.46Z" style="fill: rgb(38, 50, 56); transform-origin: 369.33px 356.525px;" id="elyhv4e4ikml" class="animable"></path><path d="M374.53,371.46c-.14,0-.26-6.69-.26-14.93s.12-14.94.26-14.94.27,6.69.27,14.94S374.68,371.46,374.53,371.46Z" style="fill: rgb(38, 50, 56); transform-origin: 374.535px 356.525px;" id="eliwgpx10xpw" class="animable"></path><path d="M379.74,371.46c-.15,0-.26-6.69-.26-14.93s.11-14.94.26-14.94.26,6.69.26,14.94S379.88,371.46,379.74,371.46Z" style="fill: rgb(38, 50, 56); transform-origin: 379.74px 356.525px;" id="el0oi43zg692kp" class="animable"></path><path d="M384.94,371.46c-.14,0-.26-6.69-.26-14.93s.12-14.94.26-14.94.26,6.69.26,14.94S385.08,371.46,384.94,371.46Z" style="fill: rgb(38, 50, 56); transform-origin: 384.94px 356.525px;" id="elbjv0ftjpebo" class="animable"></path><path d="M390.14,371.46c-.14,0-.26-6.69-.26-14.93s.12-14.94.26-14.94.26,6.69.26,14.94S390.29,371.46,390.14,371.46Z" style="fill: rgb(38, 50, 56); transform-origin: 390.14px 356.525px;" id="elsz625c68sdd" class="animable"></path><path d="M395.34,371.46c-.14,0-.26-6.69-.26-14.93s.12-14.94.26-14.94.26,6.69.26,14.94S395.49,371.46,395.34,371.46Z" style="fill: rgb(38, 50, 56); transform-origin: 395.34px 356.525px;" id="ell4s8o28yavq" class="animable"></path><rect x="339.36" y="395.64" width="49.19" height="39.39" style="fill: rgb(255, 255, 255); transform-origin: 363.955px 415.335px;" id="elzsjk8b37fma" class="animable"></rect><path d="M347.81,408.18l-1.15-1.66H345.4v1.66H344v-5.94h2.57a3.17,3.17,0,0,1,1.36.27,2,2,0,0,1,.9.74,2.06,2.06,0,0,1,.31,1.15,2,2,0,0,1-.32,1.14,2,2,0,0,1-.9.73l1.33,1.91Zm-.35-4.55a1.44,1.44,0,0,0-.94-.27H345.4v2.07h1.12a1.44,1.44,0,0,0,.94-.27,1.07,1.07,0,0,0,0-1.53Z" style="fill: rgb(38, 50, 56); transform-origin: 346.625px 405.21px;" id="elqzav5b5jygr" class="animable"></path><path d="M350.81,412.28l-1.36-1.95-1.33,1.95h-1.49l2.08-2.86-2-2.76h1.48l1.29,1.82,1.27-1.82h1.41l-2,2.71,2.09,2.91Z" style="fill: rgb(38, 50, 56); transform-origin: 349.44px 409.47px;" id="elyxaiynleac" class="animable"></path><rect x="356.85" y="402.23" width="28.09" height="4.27" style="fill: rgb(224, 224, 224); transform-origin: 370.895px 404.365px;" id="elfqab5pdv28a" class="animable"></rect><path d="M381.75,417.1c0,.14-8.2.26-18.32.26s-18.32-.12-18.32-.26,8.2-.26,18.32-.26S381.75,417,381.75,417.1Z" style="fill: rgb(38, 50, 56); transform-origin: 363.43px 417.1px;" id="elwqan1pjpw8h" class="animable"></path><path d="M381.75,421.54c0,.15-8.2.26-18.32.26s-18.32-.11-18.32-.26,8.2-.26,18.32-.26S381.75,421.4,381.75,421.54Z" style="fill: rgb(38, 50, 56); transform-origin: 363.43px 421.54px;" id="ellmgsj3gzgd" class="animable"></path><rect x="342.46" y="427.11" width="18.98" height="3.66" style="fill: rgb(224, 224, 224); transform-origin: 351.95px 428.94px;" id="elhlw8sjm6win" class="animable"></rect><path d="M387.43,433.81s0-.24,0-.7,0-1.14,0-2c0-1.77,0-4.32-.05-7.57,0-6.52-.07-15.8-.11-27l.21.22-47.15,0c-.06.05.49-.49.26-.25h0v9.92c0,3.26,0,6.46,0,9.58,0,6.25,0,12.21,0,17.76l-.23-.23,34,.12,9.66.06,2.58,0h.9s-.06,0-.21,0h-.64l-2.53,0-9.61.06-34.16.12h-.23v-.24c0-5.55,0-11.51,0-17.76,0-3.12,0-6.32,0-9.58v-9.92h0c-.23.22.32-.33.26-.27l47.15,0h.22v.22c0,11.25-.09,20.59-.11,27.14,0,3.22-.05,5.76-.06,7.52,0,.84,0,1.49,0,2S387.43,433.81,387.43,433.81Z" style="fill: rgb(38, 50, 56); transform-origin: 363.907px 415.013px;" id="elap9vaqdeky4" class="animable"></path><path d="M338.12,467.75c-.15,0-.26-20.56-.26-45.92s.11-45.92.26-45.92.26,20.56.26,45.92S338.26,467.75,338.12,467.75Z" style="fill: rgb(255, 255, 255); transform-origin: 338.12px 421.83px;" id="elwjnk0a73hir" class="animable"></path><path d="M388.6,476.36c0,.14-10.73.26-24,.26s-24-.12-24-.26,10.73-.26,24-.26S388.6,476.22,388.6,476.36Z" style="fill: rgb(38, 50, 56); transform-origin: 364.6px 476.36px;" id="el1givi2pakr6" class="animable"></path><path d="M437.35,478.44h-39.6a3.22,3.22,0,0,1-3.22-3.19l-1-106.79h46l.95,106.73A3.21,3.21,0,0,1,437.35,478.44Z" style="fill: rgb(69, 90, 100); transform-origin: 417.005px 423.45px;" id="elrbxzhupdxwq" class="animable"></path><g id="elnxj8t0t3e7"><g style="opacity: 0.3; transform-origin: 435.015px 433.46px;" class="animable"><path d="M431.52,392.14v82.24s6.48,2.15,6.8-3.52.14-78.72.14-78.72Z" style="fill: rgb(255, 255, 255); transform-origin: 435.015px 433.46px;" id="el9hbd57b9mnc" class="animable"></path></g></g><path d="M434.67,363H398.5a3,3,0,0,0-3,3v1.79h42.14V366A3,3,0,0,0,434.67,363Z" style="fill: rgb(250, 250, 250); transform-origin: 416.57px 365.395px;" id="elosrnnk0h75" class="animable"></path><path d="M434.67,363a1.57,1.57,0,0,1,.43,0,2.69,2.69,0,0,1,1.2.4,3.09,3.09,0,0,1,1.3,1.59,3.75,3.75,0,0,1,.18,1.31c0,.47,0,1,0,1.48V368h-.13c-7.79.08-22.42.13-39.15.13h-3.26v-.26c0-.76,0-1.45,0-2.25a3.25,3.25,0,0,1,3.29-2.78h2.12l8.05,0,13.54.05,9.07.08,2.46.05a5.58,5.58,0,0,1,.85.05,5.58,5.58,0,0,1-.85,0l-2.46.05-9.07.08-13.54.06H398.58a2.75,2.75,0,0,0-1.82.63,2.66,2.66,0,0,0-.95,1.71c-.06.66,0,1.45,0,2.18l-.26-.26h3c16.73,0,31.36.05,39.15.13l-.13.13c0-.52,0-1,0-1.48a3.29,3.29,0,0,0-.14-1.24,2.91,2.91,0,0,0-1.17-1.54A3.59,3.59,0,0,0,434.67,363Z" style="fill: rgb(38, 50, 56); transform-origin: 416.512px 365.485px;" id="elzmsw4bosxsq" class="animable"></path><rect x="388.73" y="366.7" width="55.73" height="25.45" rx="2.64" style="fill: rgb(250, 250, 250); transform-origin: 416.595px 379.425px;" id="ele23rtoakcas" class="animable"></rect><path d="M441.81,392.14a3,3,0,0,0,1.48-.52,2.63,2.63,0,0,0,1-1.54,5.31,5.31,0,0,0,.05-1.22c0-.44,0-.92,0-1.41,0-4-.05-9.79-.08-16.91,0-.44,0-.91,0-1.35a2.4,2.4,0,0,0-.41-1.2,2.48,2.48,0,0,0-2.29-1.09h-6.08l-13.4,0-30.71,0a2.39,2.39,0,0,0-2.38,2.3c0,1.34,0,2.67,0,4v7.84q0,3.86,0,7.56a4.57,4.57,0,0,0,.17,1.73,2.5,2.5,0,0,0,1.07,1.22,3,3,0,0,0,1.63.3h1.78l25.08.06,16.91.08,4.6,0,1.19,0,.41,0-.41,0-1.19,0-4.6.05-16.91.08-25.08.06h-1.78A3.47,3.47,0,0,1,390,392a3,3,0,0,1-1.29-1.47,3,3,0,0,1-.2-1v-.93q0-3.7,0-7.56V369.24a2.91,2.91,0,0,1,2.9-2.8l30.71,0,13.4,0h6.08a3,3,0,0,1,2.62,1.29,2.79,2.79,0,0,1,.45,1.39c0,.48,0,.92,0,1.37,0,7.12-.07,12.89-.09,16.91,0,.49,0,1,0,1.41a5.64,5.64,0,0,1-.08,1.25,2.67,2.67,0,0,1-1.11,1.6,2.51,2.51,0,0,1-1.13.42A1.28,1.28,0,0,1,441.81,392.14Z" style="fill: rgb(38, 50, 56); transform-origin: 416.59px 379.335px;" id="elvjl4f2b4epj" class="animable"></path><path d="M392,391.72c-.14,0-.26-5.41-.26-12.09s.12-12.1.26-12.1.26,5.41.26,12.1S392.1,391.72,392,391.72Z" style="fill: rgb(38, 50, 56); transform-origin: 392px 379.625px;" id="elqebk5l4on69" class="animable"></path><path d="M396.17,391.72c-.14,0-.26-5.41-.26-12.09s.12-12.1.26-12.1.26,5.41.26,12.1S396.32,391.72,396.17,391.72Z" style="fill: rgb(38, 50, 56); transform-origin: 396.17px 379.625px;" id="elf7zeg2n6qtf" class="animable"></path><path d="M400.39,391.72c-.15,0-.26-5.41-.26-12.09s.11-12.1.26-12.1.26,5.41.26,12.1S400.53,391.72,400.39,391.72Z" style="fill: rgb(38, 50, 56); transform-origin: 400.39px 379.625px;" id="eludngfm2yr0j" class="animable"></path><path d="M404.6,391.72c-.14,0-.26-5.41-.26-12.09s.12-12.1.26-12.1.26,5.41.26,12.1S404.75,391.72,404.6,391.72Z" style="fill: rgb(38, 50, 56); transform-origin: 404.6px 379.625px;" id="el13wwhf3n2fh" class="animable"></path><path d="M408.82,391.72c-.15,0-.26-5.41-.26-12.09s.11-12.1.26-12.1.26,5.41.26,12.1S409,391.72,408.82,391.72Z" style="fill: rgb(38, 50, 56); transform-origin: 408.82px 379.625px;" id="elb3q708hyvhk" class="animable"></path><path d="M413,391.72c-.14,0-.26-5.41-.26-12.09s.12-12.1.26-12.1.26,5.41.26,12.1S413.18,391.72,413,391.72Z" style="fill: rgb(38, 50, 56); transform-origin: 413px 379.625px;" id="elx27ti15o5w" class="animable"></path><path d="M417.25,391.72c-.15,0-.26-5.41-.26-12.09s.11-12.1.26-12.1.26,5.41.26,12.1S417.39,391.72,417.25,391.72Z" style="fill: rgb(38, 50, 56); transform-origin: 417.25px 379.625px;" id="el3yvusy2s9s3" class="animable"></path><path d="M421.46,391.72c-.14,0-.26-5.41-.26-12.09s.12-12.1.26-12.1.26,5.41.26,12.1S421.6,391.72,421.46,391.72Z" style="fill: rgb(38, 50, 56); transform-origin: 421.46px 379.625px;" id="el3orvgquw1x2" class="animable"></path><path d="M425.68,391.72c-.15,0-.27-5.41-.27-12.09s.12-12.1.27-12.1.26,5.41.26,12.1S425.82,391.72,425.68,391.72Z" style="fill: rgb(38, 50, 56); transform-origin: 425.675px 379.625px;" id="el18lwm7q8hew" class="animable"></path><path d="M429.89,391.72c-.14,0-.26-5.41-.26-12.09s.12-12.1.26-12.1.26,5.41.26,12.1S430,391.72,429.89,391.72Z" style="fill: rgb(38, 50, 56); transform-origin: 429.89px 379.625px;" id="eleh8y7q1yph" class="animable"></path><path d="M434.1,391.72c-.14,0-.26-5.41-.26-12.09s.12-12.1.26-12.1.26,5.41.26,12.1S434.25,391.72,434.1,391.72Z" style="fill: rgb(38, 50, 56); transform-origin: 434.1px 379.625px;" id="elc7v205dwj5" class="animable"></path><path d="M438.32,391.72c-.15,0-.26-5.41-.26-12.09s.11-12.1.26-12.1.26,5.41.26,12.1S438.46,391.72,438.32,391.72Z" style="fill: rgb(38, 50, 56); transform-origin: 438.32px 379.625px;" id="elpn448wn0dyo" class="animable"></path><path d="M442.53,391.72c-.14,0-.26-5.41-.26-12.09s.12-12.1.26-12.1.26,5.41.26,12.1S442.68,391.72,442.53,391.72Z" style="fill: rgb(38, 50, 56); transform-origin: 442.53px 379.625px;" id="elg4mwna1xof" class="animable"></path><rect x="397.18" y="411.31" width="39.85" height="31.91" style="fill: rgb(255, 255, 255); transform-origin: 417.105px 427.265px;" id="el4vqdgbfp35o" class="animable"></rect><path d="M404,421.47l-.92-1.34h-1v1.34H401v-4.81H403a2.68,2.68,0,0,1,1.11.21,1.61,1.61,0,0,1,.72.61,1.78,1.78,0,0,1,0,1.85,1.6,1.6,0,0,1-.73.59l1.08,1.55Zm-.28-3.69a1.19,1.19,0,0,0-.76-.21h-.91v1.67H403a1.13,1.13,0,0,0,.76-.22.74.74,0,0,0,.26-.62A.75.75,0,0,0,403.74,417.78Z" style="fill: rgb(38, 50, 56); transform-origin: 403.09px 419.065px;" id="elbsa8si3smjr" class="animable"></path><path d="M406.46,424.79l-1.1-1.58-1.08,1.58h-1.21l1.68-2.32-1.6-2.23h1.2l1,1.47,1-1.47h1.14L406,422.43l1.69,2.36Z" style="fill: rgb(38, 50, 56); transform-origin: 405.38px 422.515px;" id="elyyvsupt4s0i" class="animable"></path><rect x="411.35" y="416.65" width="22.75" height="3.46" style="fill: rgb(224, 224, 224); transform-origin: 422.725px 418.38px;" id="elujfnyqh2uaf" class="animable"></rect><path d="M431.52,428.69c0,.15-6.64.26-14.84.26s-14.84-.11-14.84-.26,6.64-.26,14.84-.26S431.52,428.55,431.52,428.69Z" style="fill: rgb(38, 50, 56); transform-origin: 416.68px 428.69px;" id="elygmnffzemgq" class="animable"></path><path d="M431.52,432.3c0,.14-6.64.26-14.84.26s-14.84-.12-14.84-.26,6.64-.26,14.84-.26S431.52,432.15,431.52,432.3Z" style="fill: rgb(38, 50, 56); transform-origin: 416.68px 432.3px;" id="el35l2ocu3lq3" class="animable"></path><rect x="399.69" y="436.8" width="15.38" height="2.96" style="fill: rgb(224, 224, 224); transform-origin: 407.38px 438.28px;" id="ell3zedpna5ga" class="animable"></rect><path d="M436.12,442.24s0-.21,0-.58,0-.94,0-1.62c0-1.45,0-3.52-.05-6.14,0-5.29-.07-12.8-.11-21.86l.21.22-38.19,0,.26-.26h0v4c0,1.35,0,2.68,0,4v7.76c0,5.06,0,9.88,0,14.39l-.23-.24,27.53.12,7.84.06,2.09,0h.54l.19,0h-.68l-2,0-7.79.06-27.68.12h-.24v-.23c0-4.51,0-9.33,0-14.39v-15.8h0c-.23.23.32-.32.27-.26l38.19,0h.22V412c0,9.11-.09,16.68-.11,22,0,2.6-.05,4.65-.06,6.08,0,.67,0,1.2,0,1.59A3.6,3.6,0,0,1,436.12,442.24Z" style="fill: rgb(38, 50, 56); transform-origin: 417.122px 426.928px;" id="elasn894uemtv" class="animable"></path><path d="M396.17,469.73c-.14,0-.26-16.66-.26-37.2s.12-37.2.26-37.2.26,16.65.26,37.2S396.32,469.73,396.17,469.73Z" style="fill: rgb(255, 255, 255); transform-origin: 396.17px 432.53px;" id="el7xpx0sit5fu" class="animable"></path><path d="M437.07,476.7c0,.15-8.7.26-19.42.26s-19.41-.11-19.41-.26,8.69-.26,19.41-.26S437.07,476.56,437.07,476.7Z" style="fill: rgb(38, 50, 56); transform-origin: 417.655px 476.7px;" id="el1elpgrjp9r5" class="animable"></path></g><g id="freepik--Character--inject-12" class="animable" style="transform-origin: 125.847px 283.621px;"><path d="M117.31,435.73l-6.63,23.55S131.81,474.1,131,478.57L86,467l8.87-37.12Z" style="fill: rgb(69, 90, 100); transform-origin: 108.511px 454.225px;" id="el4scmy1kno" class="animable"></path><path d="M97.24,453.71a1.92,1.92,0,0,0-1.79,1.83,1.85,1.85,0,0,0,1.75,1.84,2,2,0,0,0,1.89-1.94c-.09-.95-1.12-1.94-2-1.71" style="fill: rgb(224, 224, 224); transform-origin: 97.27px 455.538px;" id="el7a43cvwdhpj" class="animable"></path><g id="el00jl7ja9d0ee"><g style="opacity: 0.6; transform-origin: 108.553px 470.92px;" class="animable"><path d="M86,467l1-3.7,42.78,12.45s1.79,1.4,1.21,2.79Z" style="fill: rgb(255, 255, 255); transform-origin: 108.553px 470.92px;" id="elrzh3g1xsjq" class="animable"></path></g></g><path d="M111.47,459.23c-.07.23-1.19,0-2.45.49s-2.07,1.25-2.25,1.11.47-1.36,2-1.87S111.56,459,111.47,459.23Z" style="fill: rgb(38, 50, 56); transform-origin: 109.108px 459.798px;" id="elhlb7h2womkn" class="animable"></path><path d="M115.7,462.44c0,.24-1,.37-2,1.14s-1.44,1.71-1.66,1.64,0-1.37,1.19-2.29S115.75,462.23,115.7,462.44Z" style="fill: rgb(38, 50, 56); transform-origin: 113.833px 463.739px;" id="elpmz6y9zb5t" class="animable"></path><path d="M117,468.92c-.21,0-.24-1.2.62-2.29s2-1.32,2.06-1.11-.75.71-1.45,1.62S117.19,469,117,468.92Z" style="fill: rgb(38, 50, 56); transform-origin: 118.28px 467.187px;" id="elysdval5d8ch" class="animable"></path><path d="M112.4,453.7c-.15.18-1.08-.39-2.34-.62s-2.33-.08-2.4-.31,1.06-.78,2.54-.49S112.55,453.55,112.4,453.7Z" style="fill: rgb(38, 50, 56); transform-origin: 110.037px 452.966px;" id="elud7pweuz8k" class="animable"></path><path d="M101.53,441.28l-1,24.48s24,9.31,24.18,13.86l-46.41-.37.1-38.22Z" style="fill: rgb(69, 90, 100); transform-origin: 101.505px 460.325px;" id="els02nb6pt77" class="animable"></path><path d="M86.15,463.59a1.94,1.94,0,0,0-1.33,2.2,1.81,1.81,0,0,0,2.12,1.37,2.05,2.05,0,0,0,1.4-2.34A1.87,1.87,0,0,0,86,463.65" style="fill: rgb(224, 224, 224); transform-origin: 86.5824px 465.378px;" id="el5v316xpt65" class="animable"></path><g id="el8fxf84103yu"><g style="opacity: 0.6; transform-origin: 101.466px 477.51px;" class="animable"><path d="M78.25,479.25l.16-3.85,44.44,1.79s2.06.94,1.81,2.43Z" style="fill: rgb(255, 255, 255); transform-origin: 101.466px 477.51px;" id="elo5htwxkh81p" class="animable"></path></g></g><path d="M101.24,465.53c0,.23-1.14.33-2.27,1.06s-1.72,1.71-1.93,1.62.14-1.43,1.52-2.3S101.29,465.31,101.24,465.53Z" style="fill: rgb(38, 50, 56); transform-origin: 99.1125px 466.763px;" id="elmlxcs65z2mq" class="animable"></path><path d="M106.09,467.63c0,.22-.93.61-1.71,1.59s-1,2-1.23,2-.36-1.33.63-2.52S106.09,467.41,106.09,467.63Z" style="fill: rgb(38, 50, 56); transform-origin: 104.539px 469.378px;" id="el1fwi9opguwi" class="animable"></path><path d="M108.81,473.62c-.21.05-.51-1.11.08-2.38s1.65-1.77,1.75-1.57-.57.87-1,1.91S109,473.6,108.81,473.62Z" style="fill: rgb(38, 50, 56); transform-origin: 109.597px 471.624px;" id="elh94dh1sstd7" class="animable"></path><path d="M100.87,459.92c-.09.21-1.13-.12-2.41,0s-2.29.49-2.4.29.85-1,2.36-1.1S101,459.74,100.87,459.92Z" style="fill: rgb(38, 50, 56); transform-origin: 98.4661px 459.684px;" id="elzw2mrswxix" class="animable"></path><path d="M72.82,262.11v19.36l5.07,75.42s-3.16,36.59-5.1,57.25c-1.68,17.93,1.07,49.17,1.07,49.17H103.4L114,359.14l6.56-65L132,264.6Z" style="fill: rgb(38, 50, 56); transform-origin: 102.123px 362.71px;" id="elrrioh4os9at" class="animable"></path><polygon points="150.61 265.48 144.95 370.71 115.07 449.5 113.69 454.24 96.05 449.87 109.17 263.43 150.61 265.48" style="fill: rgb(38, 50, 56); transform-origin: 123.33px 358.835px;" id="eltgt6suslnjl" class="animable"></polygon><path d="M120.46,294.94a3,3,0,0,1,0,.44c0,.32,0,.74,0,1.28,0,1.16-.08,2.82-.15,4.94-.12,4.28-.42,10.47-.84,18.12-.89,15.3-2.55,36.41-5.15,59.65s-5.37,44.22-7.43,59.4c-1,7.56-1.89,13.69-2.48,18-.3,2.1-.54,3.74-.7,4.88-.09.54-.15,1-.2,1.27a2.39,2.39,0,0,1-.09.43l0-.44c0-.31.09-.73.15-1.27.14-1.15.34-2.79.6-4.9.54-4.27,1.33-10.41,2.31-18,2-15.19,4.71-36.17,7.27-59.41s4.31-44.31,5.3-59.6c.47-7.64.83-13.83,1-18.11.11-2.12.19-3.77.25-4.93,0-.54.06-1,.08-1.28A2.19,2.19,0,0,1,120.46,294.94Z" style="fill: rgb(69, 90, 100); transform-origin: 111.944px 379.145px;" id="elva4j8y4z2gc" class="animable"></path><path d="M122.33,268.62a1.52,1.52,0,1,1-1.52-1.56A1.53,1.53,0,0,1,122.33,268.62Z" style="fill: rgb(69, 90, 100); transform-origin: 120.81px 268.58px;" id="el1iatdk38sip" class="animable"></path><path d="M148.3,283.32a10,10,0,0,1-2.08-2,24.11,24.11,0,0,1-3.72-6,24.55,24.55,0,0,1-1.86-6.81,9.91,9.91,0,0,1-.07-2.92c.09,0,.15,1.11.45,2.87a29.44,29.44,0,0,0,2,6.63,29,29,0,0,0,3.51,5.93C147.59,282.46,148.36,283.25,148.3,283.32Z" style="fill: rgb(69, 90, 100); transform-origin: 144.399px 274.455px;" id="elauseqx9z2p9" class="animable"></path><path d="M144.77,167.18s5.65,2.22,8.27,10.5c1.82,5.76,10.34,48.64,10.34,48.64l-11.88,7.83L146.67,194Z" style="fill: rgb(224, 224, 224); transform-origin: 154.075px 200.665px;" id="eletddoip73to" class="animable"></path><path d="M99.59,146.7l-3.72,6.6S71,165.94,71.09,167.18c0,0,1.39,47.18,1.65,81.79.1,13.07-.38,25.08-.64,30.85-.69,15.15-1.23,74-1.23,74l90-2.13L144.77,167.18l-12.7-5.55-1.62-3.31-5.83-4.74Z" style="fill: rgb(224, 224, 224); transform-origin: 115.87px 250.26px;" id="eld32dv6153ds" class="animable"></path><path d="M139,352.18a2,2,0,0,0,0-.4c0-.29,0-.68-.05-1.17-.06-1.07-.14-2.59-.25-4.53-.23-3.95-.57-9.63-1-16.62-.85-14.06-2-33.44-3.31-54.85s-2.35-40.79-3.16-54.86c-.37-7-.68-12.67-.89-16.63-.11-1.94-.19-3.45-.25-4.52,0-.49-.06-.88-.08-1.17a3,3,0,0,0-.05-.4,2.38,2.38,0,0,0,0,.4c0,.29,0,.68,0,1.18,0,1.06.08,2.58.15,4.52.14,3.93.39,9.62.72,16.64.66,14,1.72,33.45,3,54.88s2.52,40.8,3.47,54.83c.48,7,.88,12.66,1.15,16.62.15,1.93.27,3.45.35,4.51l.1,1.18A1.8,1.8,0,0,0,139,352.18Z" style="fill: rgb(38, 50, 56); transform-origin: 134.481px 274.605px;" id="elsrlb5cimbob" class="animable"></path><polyline points="124.62 153.58 126.71 168.03 130.45 197.03 114.15 169.05 100 150.51 123.32 166.85 123.61 153.31" style="fill: rgb(120, 184, 79); transform-origin: 115.225px 173.77px;" id="elem44113cgr5" class="animable"></polyline><path d="M95.76,154.18a6.37,6.37,0,0,0,.45,1.13c.35.79.81,1.84,1.39,3.13l5.06,11,.06.14h.16l3.4,0-.16-.46-2.5,2.05-.23.19.21.21,4.74,4.64L123.59,191l4.66,4.43,1.29,1.19a2.61,2.61,0,0,0,.47.39,2.15,2.15,0,0,0-.4-.47l-1.21-1.26-4.55-4.56-15.13-14.9c-1.63-1.6-3.23-3.15-4.75-4.63v.39l2.49-2.06.55-.46h-.72l-3.4,0,.22.14c-2.13-4.44-3.93-8.2-5.24-10.92-.63-1.27-1.13-2.3-1.51-3.07A7.61,7.61,0,0,0,95.76,154.18Z" style="fill: rgb(38, 50, 56); transform-origin: 112.885px 175.595px;" id="elqelh4kk4eui" class="animable"></path><path d="M130.45,197a12.07,12.07,0,0,0,.33-1.8c.18-1.25.41-2.91.69-4.92.56-4.16,1.3-9.91,2.08-16.26l.72-5.92,0-.23-.23-.06-4.09-1v.48l4.1-.73.28-.05-.12-.25-2.7-5.87c-.31-.63-.56-1.16-.77-1.59a2,2,0,0,0-.31-.54,2.5,2.5,0,0,0,.2.59c.18.44.4,1,.66,1.64.64,1.5,1.5,3.51,2.53,5.94l.16-.29-4.11.67-1.18.19,1.16.29,4.08,1-.2-.28c-.24,1.88-.48,3.87-.74,5.91-.78,6.36-1.46,12.11-1.92,16.28-.21,2-.39,3.69-.52,5A11.61,11.61,0,0,0,130.45,197Z" style="fill: rgb(38, 50, 56); transform-origin: 131.51px 177.63px;" id="elr916uorusd" class="animable"></path><path d="M116.54,274.21l-.58,0-1.73.11-6.64.48-23.78,1.83-.24,0,0,.24c.38,4.47.8,9.33,1.24,14.45q.33,3.86.68,7.89c.12,1.35.23,2.7.35,4.07a11,11,0,0,0,.33,2.1,7.37,7.37,0,0,0,.94,2,8.57,8.57,0,0,0,5.59,3.37,45.55,45.55,0,0,0,6.34.34,53.69,53.69,0,0,0,11.89-1.3,17.9,17.9,0,0,0,2.71-.89,8.3,8.3,0,0,0,1.26-.64,4.1,4.1,0,0,0,.57-.46,5.81,5.81,0,0,0,.45-.56,13.27,13.27,0,0,0,1.55-5.07,62.35,62.35,0,0,0,.47-9.41c-.09-5.76-.5-10.4-.81-13.6-.15-1.6-.3-2.83-.41-3.67,0-.4-.1-.71-.13-1a1,1,0,0,0-.07-.32s0,.11,0,.33,0,.56.08,1c.08.88.18,2.11.31,3.68.25,3.2.6,7.84.64,13.58a65.73,65.73,0,0,1-.53,9.34,13,13,0,0,1-1.51,4.87,4.07,4.07,0,0,1-2.08,1.48,17.2,17.2,0,0,1-2.63.85,53.69,53.69,0,0,1-11.77,1.26,45.09,45.09,0,0,1-6.24-.34,8.06,8.06,0,0,1-5.25-3.15,7.26,7.26,0,0,1-.86-1.8,10.86,10.86,0,0,1-.31-2c-.12-1.37-.24-2.73-.35-4.08-.24-2.68-.47-5.32-.7-7.88-.46-5.13-.89-10-1.29-14.45l-.21.26,23.61-2.06,6.68-.61,1.78-.17A4.68,4.68,0,0,0,116.54,274.21Z" style="fill: rgb(38, 50, 56); transform-origin: 100.765px 292.633px;" id="elpj4ic5es5pf" class="animable"></path><g id="el41jgtmp6vv9"><g style="opacity: 0.3; transform-origin: 101.21px 310.158px;" class="animable"><path d="M86.22,304.74c2.54,6.62,9.17,7,16.31,6,6.71-1,13.17-2.39,13.67-4.31-.18,3.51-2.76,6.2-6,7.61a23.32,23.32,0,0,1-10.33,1.45c-3.67-.17-6.84,0-9.87-2.09S86.21,307.76,86.22,304.74Z" id="el7hylj5da9hn" class="animable" style="transform-origin: 101.21px 310.158px;"></path></g></g><path d="M154.29,276.26a1.18,1.18,0,0,1,0-.25l-.09-.72q-.1-1-.3-2.79c-.24-2.48-.58-6-1-10.28-.82-8.68-1.92-20.68-3.08-33.93s-2.16-25.26-2.83-34c-.33-4.35-.57-7.87-.71-10.3-.08-1.22-.11-2.16-.13-2.81,0-.29,0-.53,0-.73a.72.72,0,0,1,0-.25c.24,2.82,1.91,21.93,4.19,48,1.14,13.24,2.18,25.22,2.93,33.95.35,4.31.64,7.81.84,10.29.09,1.18.16,2.12.21,2.8,0,.29,0,.53,0,.73A1,1,0,0,1,154.29,276.26Z" style="fill: rgb(38, 50, 56); transform-origin: 150.23px 228.23px;" id="eluomxo487fcl" class="animable"></path><path d="M167.33,227.27a12.5,12.5,0,0,1,.42,4.26c-.21,2.19-.31,7.57-6.14,9.41s-8.66.08-10.45-2.39l-.89-10.7,6.24-4.12Z" style="fill: rgb(224, 224, 224); transform-origin: 159.027px 232.717px;" id="el9iyh1ni3cdg" class="animable"></path><g id="eliffa60nfgu"><g style="opacity: 0.3; transform-origin: 95.975px 242.845px;" class="animable"><path d="M118.62,234.15S103.71,248.88,92.13,251s-15.72-2-18.8-12.37Z" id="elhf3xlycr86m" class="animable" style="transform-origin: 95.975px 242.845px;"></path></g></g><path d="M71.36,166.82s-9.47,8.78-6.77,29.57c2.5,19.32,7,46.22,12.88,49.35s18.73,1.56,28.1-3.75,36.52-19.67,36.52-19.67l-11.24-20-36.21,14s-4.68-32-7.49-37.56" style="fill: rgb(224, 224, 224); transform-origin: 103.098px 207.08px;" id="el23vyx4dd50c" class="animable"></path><path d="M87,178.39s.1.21.28.62c.08.2.2.45.32.76s.22.69.36,1.1c.53,1.66,1.16,4.15,1.85,7.39,1.4,6.47,3.09,15.91,4.87,27.67l-.26-.16,36.19-14.1.2-.08.11.19c3.55,6.32,7.33,13,11.25,20l.13.24-.24.13-23.22,12.51-11.39,6.13c-1.87,1-3.73,2.05-5.66,2.88a47.17,47.17,0,0,1-5.92,2.05,38.71,38.71,0,0,1-12.08,1.4A17.69,17.69,0,0,1,78,245.87l-.68-.3c-.22-.11-.43-.27-.65-.41a6.58,6.58,0,0,1-1-1.06,13.85,13.85,0,0,1-1.53-2.47,55.53,55.53,0,0,1-3.64-10.48c-.91-3.47-1.63-6.88-2.28-10.19-1.28-6.61-2.23-12.81-3-18.48s-1.5-10.83-1.29-15.4a38.37,38.37,0,0,1,2.06-11.47,25.44,25.44,0,0,1,3.43-6.52,15.19,15.19,0,0,1,1.24-1.47,5.85,5.85,0,0,1,.48-.44l-.44.48a17.29,17.29,0,0,0-1.19,1.49,26.13,26.13,0,0,0-3.32,6.53,38.34,38.34,0,0,0-2,11.41c-.18,4.54.54,9.67,1.36,15.33s1.79,11.86,3.09,18.46c.65,3.29,1.38,6.69,2.3,10.15a55.39,55.39,0,0,0,3.61,10.38A14.06,14.06,0,0,0,76,243.78a6.42,6.42,0,0,0,1,1,4.69,4.69,0,0,0,.58.35l.64.29a17.2,17.2,0,0,0,5.64,1.17,38.33,38.33,0,0,0,11.91-1.39,48.08,48.08,0,0,0,5.84-2c1.92-.83,3.74-1.86,5.62-2.86l11.39-6.14,23.23-12.5-.11.36-11.22-20,.31.11-36.23,14-.23.09,0-.24c-1.73-11.75-3.36-21.2-4.69-27.68-.65-3.24-1.25-5.74-1.75-7.4-.12-.41-.23-.78-.33-1.1l-.29-.77C87.11,178.61,87,178.39,87,178.39Z" style="fill: rgb(38, 50, 56); transform-origin: 103.097px 207.167px;" id="eluh1l46fefn" class="animable"></path><g id="elhmk636ki6dn"><rect x="100" y="196.38" width="17.97" height="5.98" style="fill: rgb(255, 255, 255); transform-origin: 108.985px 199.37px; transform: rotate(180deg);" class="animable"></rect></g><path d="M103.72,199a29.21,29.21,0,0,1,5.6-.27,29.28,29.28,0,0,1,5.61.27,30.86,30.86,0,0,1-5.61.26A30.79,30.79,0,0,1,103.72,199Z" style="fill: rgb(38, 50, 56); transform-origin: 109.325px 198.994px;" id="elwua7fqflfim" class="animable"></path><g id="el4al6vhl9n72"><g style="opacity: 0.3; transform-origin: 113.57px 177.54px;" class="animable"><polygon points="129.54 196.64 103.09 175.18 103.72 173.31 101.42 173.31 97.6 158.44 103.1 169.24 106.28 169.09 103.97 171.21 129.54 196.64" id="elfm0pn07366w" class="animable" style="transform-origin: 113.57px 177.54px;"></polygon></g></g><path d="M96.87,172.18l1-.4c0-.05-2.17-5.22-4.3-10.7a10.58,10.58,0,0,1-.9-5.38,2.51,2.51,0,0,1,2.54-2l.7-.37.36-.64c-1.85-.4-4.33,1.15-4.63,2.86a11.61,11.61,0,0,0,1,5.94C94.69,167,96.84,172.13,96.87,172.18Z" style="fill: rgb(69, 90, 100); transform-origin: 94.7285px 162.403px;" id="elh7l3h4mjj85" class="animable"></path><path d="M95.31,184.26l1.33-.52c-1.09-2.81-2.58-7.78-1.94-9.18a4.17,4.17,0,0,1,2.86-1.89,4.78,4.78,0,0,1,4.17.86c1.52,1.29,3.82,5.83,4.58,7.48l1.29-.6c-.11-.25-2.87-6.22-4.95-8a6.18,6.18,0,0,0-5.4-1.16A5.43,5.43,0,0,0,93.41,174C92.33,176.32,94.8,183,95.31,184.26Z" style="fill: rgb(69, 90, 100); transform-origin: 100.37px 177.658px;" id="elrcp84t8like" class="animable"></path><path d="M109.67,205.94c1.64,0,3.26-.88,4.81-2.62l-.54-.48c-1.7,1.93-3.46,2.69-5.2,2.28-7.11-1.67-12.53-21.42-12.58-21.62l-.69.18c.23.83,5.58,20.37,13.1,22.13A4.59,4.59,0,0,0,109.67,205.94Z" style="fill: rgb(38, 50, 56); transform-origin: 104.975px 194.72px;" id="elumn9ufwjxo" class="animable"></path><path d="M113.11,204.13h0a.85.85,0,0,0,1.11.08l1.54-1.15a1,1,0,0,0,.29-1.42h0a1,1,0,0,0-1.57-.15l-1.39,1.44A.85.85,0,0,0,113.11,204.13Z" style="fill: rgb(38, 50, 56); transform-origin: 114.541px 202.778px;" id="el2hnqgs3wnu6" class="animable"></path><path d="M106.65,206.59a5.57,5.57,0,0,0,4.85-2.17c4.37-6.13-3.87-23.15-4.22-23.87l-.64.31c.08.18,8.41,17.36,4.28,23.15-1.08,1.51-3,2.11-5.62,1.78l-.09.7A10.47,10.47,0,0,0,106.65,206.59Z" style="fill: rgb(38, 50, 56); transform-origin: 108.992px 193.578px;" id="elqvm1a1zyjf" class="animable"></path><path d="M106.78,206.2h0a.85.85,0,0,1-.78.79l-1.92.16a1,1,0,0,1-1.15-.87h0a1,1,0,0,1,1.07-1.16l2,.17A.86.86,0,0,1,106.78,206.2Z" style="fill: rgb(38, 50, 56); transform-origin: 104.849px 206.139px;" id="el6rge6tkwkh" class="animable"></path><circle cx="141" cy="180.24" r="5.08" style="fill: rgb(38, 50, 56); transform-origin: 141px 180.24px;" id="el67ntuz3r2rw" class="animable"></circle><circle cx="141" cy="180.24" r="5.08" style="fill: rgb(38, 50, 56); transform-origin: 141px 180.24px;" id="elpxtkirzs2b" class="animable"></circle><path d="M137.25,180.24a3.76,3.76,0,1,0,3.75-3.75A3.75,3.75,0,0,0,137.25,180.24Z" style="fill: rgb(224, 224, 224); transform-origin: 141.01px 180.25px;" id="el2dfldtdp993" class="animable"></path><path d="M130.22,158.11c.48.69,5.79,11.9,8.69,17.55l.85-.44c-.43-.83-8.15-16.76-8.75-17.65L125.39,153l-.2,1.07Z" style="fill: rgb(69, 90, 100); transform-origin: 132.475px 164.33px;" id="elioy1hxyztg" class="animable"></path><path d="M128.09,180.12c3.68,3.67,13,13.22,13,13.22l2.49-1.5-13.12-14a1.64,1.64,0,0,0-2.11-.24h0A1.64,1.64,0,0,0,128.09,180.12Z" style="fill: rgb(38, 50, 56); transform-origin: 135.598px 185.331px;" id="ele9wks0gglpb" class="animable"></path><path d="M130.74,201.91l3.13-8.82a5,5,0,0,1,4.51-3.38l.47,0c1.88.21,11.45.84,11.45.84l3.7,4.15a1.89,1.89,0,0,1,0,2.5h0l1.07,7.5L153,206.14l.21,5.24s-1.87,1.24-2.7.83l-.84-.42-1.24-1.25-3.54,5L140,218.37Z" style="fill: rgb(255, 191, 157); transform-origin: 142.905px 204.04px;" id="elrkka351dxzf" class="animable"></path><path d="M154.06,197.62a17,17,0,0,0-1.34-1.45,6.31,6.31,0,0,0-1.79-1.08,13.41,13.41,0,0,0-2.59-.35,43.74,43.74,0,0,1-6.83-.92,43.69,43.69,0,0,1,6.88.38,11.37,11.37,0,0,1,2.71.42,6,6,0,0,1,1.88,1.26A3.18,3.18,0,0,1,154.06,197.62Z" style="fill: rgb(255, 154, 108); transform-origin: 147.785px 195.714px;" id="elqlktqpqpwai" class="animable"></path><path d="M153.85,204.51a15.5,15.5,0,0,0-.77-1.91,7.43,7.43,0,0,0-3.7-3.1,14.06,14.06,0,0,0-4.9-.83,10.89,10.89,0,0,1-2.1-.06,6.25,6.25,0,0,1,2.1-.32,12.14,12.14,0,0,1,5.1.7,7.2,7.2,0,0,1,3.84,3.43A3.24,3.24,0,0,1,153.85,204.51Z" style="fill: rgb(255, 154, 108); transform-origin: 148.129px 201.382px;" id="elsret15i7k4k" class="animable"></path><path d="M152.91,210.94a4.06,4.06,0,0,1-.5-2.06,6.9,6.9,0,0,0-.47-2.15,2.64,2.64,0,0,0-2-1.49,37.2,37.2,0,0,0-5-.72,5.69,5.69,0,0,1-2.07-.48,14.88,14.88,0,0,1,2.11.1,24.8,24.8,0,0,1,5.09.57,4.07,4.07,0,0,1,1.4.65,2.82,2.82,0,0,1,.88,1.17,6.36,6.36,0,0,1,.39,2.32C152.79,210.15,153,210.91,152.91,210.94Z" style="fill: rgb(255, 154, 108); transform-origin: 147.901px 207.488px;" id="elumguu9jdc0a" class="animable"></path><polygon points="158.13 194.4 116.85 237.03 118.44 238.64 148.01 235.31 187.8 197.4 187.76 195.58 158.13 194.4" style="fill: rgb(69, 90, 100); transform-origin: 152.325px 216.52px;" id="elh6fya6niw2u" class="animable"></polygon><g id="elxjyi61ch1uc"><g style="opacity: 0.3; transform-origin: 157.362px 221.054px;" class="animable"><path d="M165.86,214.28a9.43,9.43,0,0,0-7.25-2.42,13.29,13.29,0,0,0-7.14,3,9.62,9.62,0,0,0-3.56,5.1c-.84,3.58,2.11,8.59,5.36,10.33h0c4.12-3.31,8.13-8.39,12.25-11.69a3.55,3.55,0,0,0,1.43-1.83A2.91,2.91,0,0,0,165.86,214.28Z" id="eltzfrhv30pd8" class="animable" style="transform-origin: 157.362px 221.054px;"></path></g></g><path d="M187.64,197.32a3.85,3.85,0,0,1-.54,0h-1.58l-5.92-.07L159,196.89l.19-.08-10.34,10.73-21.45,22.07-6.54,6.64-1.8,1.79a6.67,6.67,0,0,1-.65.6A4.68,4.68,0,0,1,119,238l1.73-1.86,6.42-6.76c5.49-5.71,13-13.54,21.33-22.18,3.65-3.78,7.16-7.4,10.36-10.7l.08-.08H159l20.57.59,5.91.21,1.58.08A2.64,2.64,0,0,1,187.64,197.32Z" style="fill: rgb(38, 50, 56); transform-origin: 153.025px 217.53px;" id="elrz2yofloy1h" class="animable"></path><path d="M161.8,209.82s4,.08,5.31.73S172,215,172,215s0,2.6-1,2.7a9.09,9.09,0,0,1,.21,1.77c.1,1.46.31,2.29-1.67,3.54,0,0,.21,2.39-.52,3a14.22,14.22,0,0,1-1.56,1.14s-.11,2.63-3.64,2.6l-3.31,1.46s-7.36-.69-6.58-1.56,2.55-5.18,2.55-5.18-5-3.67-4.94-4.81.52-1.25.52-1.25-.2-2.18,1.56-2.39c0,0,1.36-2.71,2.71-2.81s10.51,3.22,10.51,3.22l-3.43-2.91s-3.44-.52-3.33-1.67S161.8,209.82,161.8,209.82Z" style="fill: rgb(255, 191, 157); transform-origin: 161.77px 220.515px;" id="elw6c0k8vf52e" class="animable"></path><path d="M161.2,223.53a50,50,0,0,1-4.65-2.25A50.55,50.55,0,0,1,151.9,219a16.34,16.34,0,0,1,4.89,1.75A16.7,16.7,0,0,1,161.2,223.53Z" style="fill: rgb(255, 154, 108); transform-origin: 156.55px 221.265px;" id="elqpqvc4msje9" class="animable"></path><path d="M166,220.35a37,37,0,0,1-6-1.94,36.08,36.08,0,0,1-5.78-2.45,37,37,0,0,1,6,1.94A36.08,36.08,0,0,1,166,220.35Z" style="fill: rgb(255, 154, 108); transform-origin: 160.11px 218.155px;" id="elm452hto5jjo" class="animable"></path><path d="M100.82,128.2A83.51,83.51,0,0,1,98,114.33a28.74,28.74,0,0,1,1.84-13.91c.29-.66,2.65-5,3.35-4.94.51.07-1,4.2-.78,4.66,2.24,4.34,2.64,9.45,2,14.3a63.86,63.86,0,0,1-3.55,13.76" style="fill: rgb(38, 50, 56); transform-origin: 101.248px 111.84px;" id="elo99g6kl1vno" class="animable"></path><path d="M101.29,110.17c.22-11.86,7.31-21.6,19.15-21l1.09.12a21.18,21.18,0,0,1,19,21.59c-.25,10.27-.66,21.61-1.3,27.07-1.33,11.29-12.83,11.86-12.83,11.86s-2.62,17.42-2.62,17.42L99.59,150.41Z" style="fill: rgb(255, 191, 157); transform-origin: 120.063px 128.187px;" id="eldtn2hb7xipm" class="animable"></path><path d="M126.36,149.85a27.52,27.52,0,0,1-14.27-5.91s2.26,9.67,13.65,9.84Z" style="fill: rgb(255, 154, 108); transform-origin: 119.225px 148.86px;" id="elkr78vmkp77" class="animable"></path><path d="M136.18,120.29a1.62,1.62,0,0,1-1.73,1.46,1.55,1.55,0,0,1-1.51-1.63,1.63,1.63,0,0,1,1.73-1.47A1.56,1.56,0,0,1,136.18,120.29Z" style="fill: rgb(38, 50, 56); transform-origin: 134.56px 120.2px;" id="eltgm1r3dtszd" class="animable"></path><path d="M137.58,115.27c-.22.18-1.35-.85-3.09-1s-3.1.56-3.27.33.16-.47.76-.81a4.41,4.41,0,0,1,2.65-.52,4.3,4.3,0,0,1,2.43,1.07C137.55,114.78,137.69,115.18,137.58,115.27Z" style="fill: rgb(38, 50, 56); transform-origin: 134.395px 114.265px;" id="elpbzv2zq986a" class="animable"></path><path d="M121.31,119.59a1.63,1.63,0,0,1-1.73,1.47,1.56,1.56,0,0,1-1.51-1.64A1.63,1.63,0,0,1,119.8,118,1.55,1.55,0,0,1,121.31,119.59Z" style="fill: rgb(38, 50, 56); transform-origin: 119.689px 119.53px;" id="el90fk9epll4k" class="animable"></path><path d="M120.48,114.17c-.22.19-1.35-.84-3.09-1s-3.1.56-3.27.32.16-.46.76-.8a4.41,4.41,0,0,1,2.65-.52,4.3,4.3,0,0,1,2.43,1.07C120.45,113.69,120.59,114.09,120.48,114.17Z" style="fill: rgb(38, 50, 56); transform-origin: 117.295px 113.166px;" id="elmbwtzg29pe" class="animable"></path><path d="M125.31,128.19a11.06,11.06,0,0,1,2.88-.21c.44,0,.87,0,1-.34a2.28,2.28,0,0,0-.16-1.35l-.95-3.52c-1.32-5-2.22-9.1-2-9.15s1.43,4,2.75,9c.31,1.23.61,2.41.9,3.53a2.6,2.6,0,0,1,0,1.77,1.11,1.11,0,0,1-.79.57,3,3,0,0,1-.77,0A11.73,11.73,0,0,1,125.31,128.19Z" style="fill: rgb(38, 50, 56); transform-origin: 127.598px 121.067px;" id="elycezc66up7e" class="animable"></path><path d="M120.07,128.85c.28,0,.09,1.9,1.56,3.41s3.5,1.51,3.49,1.78-.49.32-1.34.25a4.69,4.69,0,0,1-2.92-1.38,4.08,4.08,0,0,1-1.19-2.84C119.68,129.27,119.94,128.83,120.07,128.85Z" style="fill: rgb(38, 50, 56); transform-origin: 122.395px 131.584px;" id="elq2squ0f5mw" class="animable"></path><path d="M121.13,107.11c-.22.45-1.93,0-4,.08s-3.77.41-4,0c-.1-.22.24-.63,1-1a6.64,6.64,0,0,1,3-.72,6.71,6.71,0,0,1,3,.69C120.89,106.48,121.23,106.89,121.13,107.11Z" style="fill: rgb(38, 50, 56); transform-origin: 117.13px 106.431px;" id="el7ii0ox25gq9" class="animable"></path><path d="M137.47,109.41c-.35.36-1.5-.17-2.94-.34s-2.68,0-2.92-.46c-.1-.21.13-.59.7-.91a4.12,4.12,0,0,1,2.46-.39,4,4,0,0,1,2.27,1C137.5,108.81,137.63,109.23,137.47,109.41Z" style="fill: rgb(38, 50, 56); transform-origin: 134.561px 108.398px;" id="el4o4lw50oow4" class="animable"></path><path d="M101.33,118.64c-.19-.11-7.53-3.12-8.1,4.64s7.34,6.73,7.37,6.51S101.33,118.64,101.33,118.64Z" style="fill: rgb(255, 191, 157); transform-origin: 97.2653px 123.966px;" id="elzen8z174gta" class="animable"></path><path d="M98.44,126.67s-.14.09-.38.18a1.39,1.39,0,0,1-1-.06c-.79-.36-1.39-1.71-1.33-3.11a4.62,4.62,0,0,1,.52-1.91,1.56,1.56,0,0,1,1.1-1,.68.68,0,0,1,.77.43c.09.22,0,.37.07.39s.17-.12.13-.44a.86.86,0,0,0-.27-.51,1,1,0,0,0-.73-.25,1.87,1.87,0,0,0-1.5,1.1,4.66,4.66,0,0,0-.63,2.12c-.06,1.57.63,3.09,1.73,3.5a1.44,1.44,0,0,0,1.25-.12C98.42,126.86,98.47,126.69,98.44,126.67Z" style="fill: rgb(255, 154, 108); transform-origin: 96.8171px 123.794px;" id="el4jpbvwbzmjn" class="animable"></path><path d="M136.3,97.64c1.3-.61-2.21-4.92-5.21-6.52-4.53-2.42-11.57-4.18-16-3.24-5.28,1.14-9.75,3.44-12.65,8a30.6,30.6,0,0,0-4.43,15.37,9.29,9.29,0,0,0,.79,4.82c1,1.78,3,3,2.74,5.36a3.26,3.26,0,0,0,.65,2.42c1.33,1.61,3.15.3,4.05-1.07,1.9-2.94,2.32-6.55,2.7-10a22.74,22.74,0,0,0,0-7.41c-.3-1.32-.83-2.58-1-3.92a4.67,4.67,0,0,1,.8-3.84,4.84,4.84,0,0,1,.67-.59,8.11,8.11,0,0,1,8.13-1c4.27,1.83,11.59,4.62,13.64,3.26,2.94-1.95,3.7-3.3,3.7-3.3Z" style="fill: rgb(38, 50, 56); transform-origin: 117.269px 106.108px;" id="elwplqz6jq2op" class="animable"></path></g><defs>     <filter id="active" height="200%">         <feMorphology in="SourceAlpha" result="DILATED" operator="dilate" radius="2"></feMorphology>                <feFlood flood-color="#32DFEC" flood-opacity="1" result="PINK"></feFlood>        <feComposite in="PINK" in2="DILATED" operator="in" result="OUTLINE"></feComposite>        <feMerge>            <feMergeNode in="OUTLINE"></feMergeNode>            <feMergeNode in="SourceGraphic"></feMergeNode>        </feMerge>    </filter>    <filter id="hover" height="200%">        <feMorphology in="SourceAlpha" result="DILATED" operator="dilate" radius="2"></feMorphology>                <feFlood flood-color="#ff0000" flood-opacity="0.5" result="PINK"></feFlood>        <feComposite in="PINK" in2="DILATED" operator="in" result="OUTLINE"></feComposite>        <feMerge>            <feMergeNode in="OUTLINE"></feMergeNode>            <feMergeNode in="SourceGraphic"></feMergeNode>        </feMerge>            <feColorMatrix type="matrix" values="0   0   0   0   0                0   1   0   0   0                0   0   0   0   0                0   0   0   1   0 "></feColorMatrix>    </filter></defs></svg>